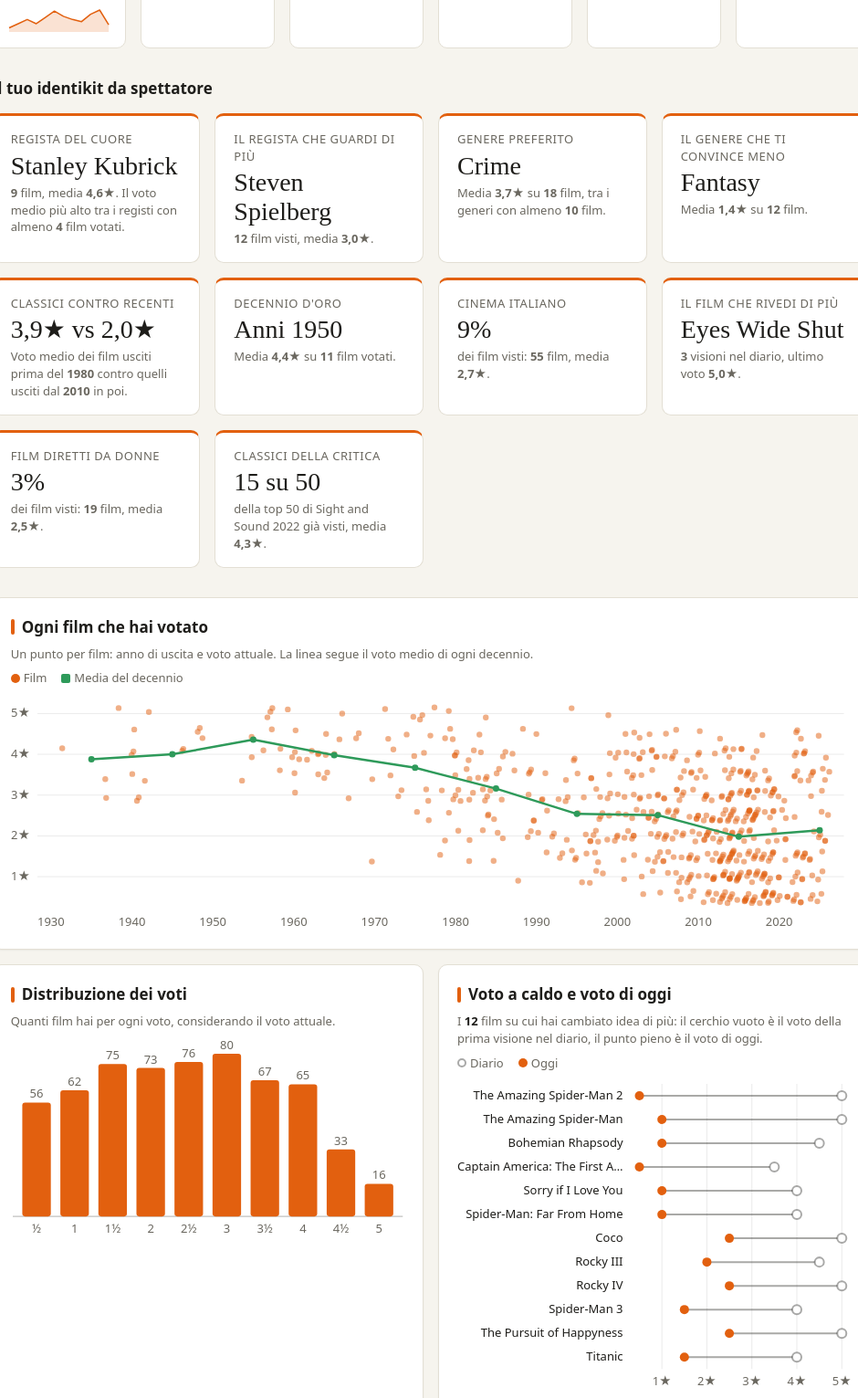
D3 v7 page, settled after 480 driven frames (8 s of simulated time); the page loaded 12 data file(s).


// ── assets/app.js
// Calcoli e disegni della dashboard. Il mini-runtime `dash` è in assets/dash.js.
// ================= CALCOLI =================
  dash.calc('cambi_voto', {
    title: 'Voto a caldo vs voto di oggi',
    description: 'Per ogni film del diario, il voto della prima visione registrata confrontato con il voto attuale.',
    inputs: ['diary', 'ratings'],
    fn: (diary, ratings) => {
      const oggi = new Map(ratings.map((r) => [r.Name + '|' + r.Year, Number(r.Rating)]));
      const primo = new Map();
      [...diary]
        .sort((a, b) => String(a['Watched Date']).localeCompare(String(b['Watched Date'])))
        .forEach((d) => {
          const k = d.Name + '|' + d.Year;
          if (!primo.has(k) && d.Rating != null && d.Rating !== '') primo.set(k, { film: d.Name, anno: Number(d.Year), caldo: Number(d.Rating) });
        });
      return [...primo.entries()]
        .filter(([k]) => oggi.has(k))
        .map(([k, v]) => ({ ...v, oggi: oggi.get(k), diff: oggi.get(k) - v.caldo }));
    },
  });

  dash.calc('riepilogo', {
    title: 'Numeri principali',
    description: 'Conteggi e medie di visti, voti, diario, recensioni e watchlist.',
    inputs: ['watched', 'ratings', 'diary', 'reviews', 'watchlist', 'cambi_voto', 'likes'],
    fn: (watched, ratings, diary, reviews, watchlist, cambi_voto, likes) => {
      const voti = ratings.map((r) => Number(r.Rating));
      return [{
        visti: watched.length,
        votati: ratings.length,
        media: Math.round((voti.reduce((s, v) => s + v, 0) / voti.length) * 10) / 10,
        cinque: voti.filter((v) => v === 5).length,
        diario: diary.length,
        rewatch: diary.filter((d) => d.Rewatch === 'Yes').length,
        recensioni: reviews.length,
        watchlist: watchlist.length,
        cuori: likes.length,
        delta_medio: Math.round((cambi_voto.reduce((s, c) => s + c.diff, 0) / cambi_voto.length) * 100) / 100,
      }];
    },
  });

  dash.calc('visti_info', {
    title: 'Film votati con regista e genere',
    description: 'Ogni film votato con il suo voto, unito a regista, genere e paese compilati da Claude.',
    inputs: ['ratings', 'films_info'],
    fn: (ratings, films_info) => {
      const info = new Map(films_info.filter((f) => f.Lista === 'Visti').map((f) => [f['Letterboxd URI'], f]));
      return ratings.map((r) => {
        const f = info.get(r['Letterboxd URI']) || {};
        return { 'Letterboxd URI': r['Letterboxd URI'], film: r.Name, anno: Number(r.Year), voto: Number(r.Rating), regista: f.Regista || null, genere: f.Genere || null, paese: f.Paese || null, regia: f.Regia || null, votato: r.Date };
      });
    },
  });

  dash.calc('wl_info', {
    title: 'Watchlist con regista',
    description: 'I film in watchlist con data di aggiunta, uniti a regista, genere e paese compilati da Claude.',
    inputs: ['watchlist', 'films_info'],
    fn: (watchlist, films_info) => {
      const info = new Map(films_info.filter((f) => f.Lista === 'Watchlist').map((f) => [f['Letterboxd URI'], f]));
      return watchlist.map((w) => {
        const f = info.get(w['Letterboxd URI']) || {};
        return { 'Letterboxd URI': w['Letterboxd URI'], film: w.Name, anno: Number(w.Year), aggiunto: w.Date, regista: f.Regista || null, genere: f.Genere || null, paese: f.Paese || null };
      });
    },
  });

  dash.calc('registi', {
    title: 'Registi',
    description: 'Per ogni regista: film votati, voto medio e il suo film con il voto più alto.',
    inputs: ['visti_info'],
    fn: (visti_info) => [...d3.group(visti_info.filter((f) => f.regista && f.regista !== 'AA.VV.'), (f) => f.regista)]
      .map(([regista, v]) => {
        const top = [...v].sort((a, b) => b.voto - a.voto || a.anno - b.anno)[0];
        return { regista, film: v.length, media: Math.round(d3.mean(v, (f) => f.voto) * 100) / 100, migliore: top.film, migliore_voto: top.voto };
      })
      .sort((a, b) => b.media - a.media || b.film - a.film),
  });

  dash.calc('generi', {
    title: 'Generi',
    description: 'Per ogni genere: film votati, voto medio e differenza media tra voto di oggi e voto della prima visione nel diario.',
    inputs: ['visti_info', 'cambi_voto'],
    fn: (visti_info, cambi_voto) => {
      const genereDi = new Map(visti_info.map((f) => [f.film + '|' + f.anno, f.genere]));
      const cambi = d3.group(cambi_voto.filter((c) => genereDi.get(c.film + '|' + c.anno)), (c) => genereDi.get(c.film + '|' + c.anno));
      return [...d3.group(visti_info.filter((f) => f.genere), (f) => f.genere)]
        .map(([genere, v]) => {
          const c = cambi.get(genere) || [];
          return { genere, film: v.length, media: Math.round(d3.mean(v, (f) => f.voto) * 100) / 100, confronti: c.length, cambio_medio: c.length ? Math.round(d3.mean(c, (x) => x.diff) * 100) / 100 : null };
        })
        .sort((a, b) => b.media - a.media);
    },
  });

  dash.calc('paesi', {
    title: 'Paesi',
    description: 'Per ogni paese di produzione: film votati e voto medio.',
    inputs: ['visti_info'],
    fn: (visti_info) => [...d3.group(visti_info.filter((f) => f.paese), (f) => f.paese)]
      .map(([paese, v]) => ({ paese, film: v.length, media: Math.round(d3.mean(v, (f) => f.voto) * 100) / 100 }))
      .sort((a, b) => b.film - a.film || b.media - a.media),
  });

  dash.calc('distribuzione_voti', {
    title: 'Distribuzione dei voti',
    description: 'Numero di film per ogni voto attuale, da mezza stella a cinque.',
    inputs: ['ratings'],
    fn: (ratings) => d3.range(1, 11).map((i) => ({ voto: i / 2, film: ratings.filter((r) => Number(r.Rating) === i / 2).length })),
  });

  dash.calc('per_decennio', {
    title: 'Film per decennio',
    description: 'Film visti, film votati e voto medio per decennio di uscita.',
    inputs: ['watched', 'ratings'],
    fn: (watched, ratings) => {
      const dec = (y) => Math.floor(Number(y) / 10) * 10;
      const visti = d3.rollup(watched, (v) => v.length, (r) => dec(r.Year));
      const voti = d3.group(ratings, (r) => dec(r.Year));
      return [...visti.keys()].sort((a, b) => a - b).map((d) => {
        const v = (voti.get(d) || []).map((r) => Number(r.Rating));
        return { decennio: d, visti: visti.get(d), votati: v.length, media: v.length ? Math.round(d3.mean(v) * 100) / 100 : null };
      });
    },
  });

  dash.calc('identikit', {
    title: 'Identikit',
    description: 'Regista e genere con il voto medio più alto e più basso, il regista più visto, classici contro recenti, decennio migliore e quota di cinema italiano.',
    inputs: ['visti_info', 'registi', 'generi', 'per_decennio'],
    fn: (visti_info, registi, generi, per_decennio) => {
      const soglia_regista = 4, soglia_genere = 10, soglia_decennio = 5, anno_classici = 1980, anno_recenti = 2010;
      const r1 = registi.filter((r) => r.film >= soglia_regista).sort((a, b) => b.media - a.media)[0] || {};
      const r2 = [...registi].sort((a, b) => b.film - a.film || b.media - a.media)[0] || {};
      const g = generi.filter((x) => x.film >= soglia_genere).sort((a, b) => b.media - a.media);
      const d = per_decennio.filter((x) => x.votati >= soglia_decennio).sort((a, b) => b.media - a.media)[0] || {};
      const cl = visti_info.filter((f) => f.anno < anno_classici);
      const re = visti_info.filter((f) => f.anno >= anno_recenti);
      const it = visti_info.filter((f) => f.paese === 'Italia');
      const dn = visti_info.filter((f) => f.regia === 'Donna');
      const conRegia = visti_info.filter((f) => f.regia);
      const r2d = (x) => Math.round(x * 100) / 100;
      return [{
        soglia_regista, soglia_genere, anno_classici, anno_recenti,
        regista_top: r1.regista ?? null, regista_top_film: r1.film ?? null, regista_top_media: r1.media ?? null,
        regista_piu: r2.regista ?? null, regista_piu_film: r2.film ?? null, regista_piu_media: r2.media ?? null,
        genere_top: g[0] ? g[0].genere : null, genere_top_media: g[0] ? g[0].media : null, genere_top_film: g[0] ? g[0].film : null,
        genere_flop: g.length ? g[g.length - 1].genere : null, genere_flop_media: g.length ? g[g.length - 1].media : null, genere_flop_film: g.length ? g[g.length - 1].film : null,
        decennio_top: d.decennio ?? null, decennio_top_media: d.media ?? null, decennio_top_film: d.votati ?? null,
        classici_media: cl.length ? r2d(d3.mean(cl, (f) => f.voto)) : null, recenti_media: re.length ? r2d(d3.mean(re, (f) => f.voto)) : null,
        donne_film: dn.length, donne_quota: conRegia.length ? r2d(dn.length / conRegia.length * 100) / 100 : null, donne_media: dn.length ? r2d(d3.mean(dn, (f) => f.voto)) : null,
        italia_film: it.length, italia_quota: r2d(it.length / visti_info.length * 100) / 100, italia_media: it.length ? r2d(d3.mean(it, (f) => f.voto)) : null,
      }];
    },
  });

  dash.calc('importazioni', {
    title: 'Giorni di importazione',
    description: 'Giorni del diario con più di 10 film registrati, cioè importazioni in blocco di film già visti.',
    inputs: ['diary'],
    fn: (diary) => [...d3.rollup(diary, (v) => v.length, (d) => d['Watched Date'])]
      .filter(([, n]) => n > 10)
      .map(([giorno, film]) => ({ giorno, film })),
  });

  dash.calc('diario_mensile', {
    title: 'Visioni per mese',
    description: 'Prime visioni e rewatch del diario per mese di visione, senza i giorni di importazione.',
    inputs: ['diary', 'importazioni'],
    fn: (diary, importazioni) => {
      const esclusi = new Set(importazioni.map((i) => i.giorno));
      const tenuti = diary.filter((d) => !esclusi.has(d['Watched Date']));
      const mesi = d3.rollup(tenuti, (v) => ({ nuovi: v.filter((d) => d.Rewatch !== 'Yes').length, rewatch: v.filter((d) => d.Rewatch === 'Yes').length }), (d) => String(d['Watched Date']).slice(0, 7));
      const chiavi = [...mesi.keys()].sort();
      if (!chiavi.length) return [];
      const start = new Date(chiavi[0] + '-01T00:00:00Z');
      const end = new Date(chiavi[chiavi.length - 1] + '-01T00:00:00Z');
      return d3.utcMonths(start, d3.utcMonth.offset(end, 1)).map((m) => {
        const k = m.toISOString().slice(0, 7);
        const v = mesi.get(k) || { nuovi: 0, rewatch: 0 };
        return { mese: k, nuovi: v.nuovi, rewatch: v.rewatch };
      });
    },
  });

  dash.calc('eta_trimestre', {
    title: 'Classici per trimestre',
    description: 'Per trimestre di visione (senza importazioni, solo trimestri con almeno 3 visioni): quota di film usciti prima del 1980 e anno di uscita mediano.',
    inputs: ['diary', 'importazioni'],
    fn: (diary, importazioni) => {
      const prima_di = 1980;
      const esclusi = new Set(importazioni.map((i) => i.giorno));
      const tenuti = diary.filter((d) => !esclusi.has(d['Watched Date']));
      const trim = (s) => String(s).slice(0, 4) + ' T' + (Math.floor((Number(String(s).slice(5, 7)) - 1) / 3) + 1);
      return [...d3.group(tenuti, (d) => trim(d['Watched Date']))]
        .sort((a, b) => a[0].localeCompare(b[0]))
        .filter(([, v]) => v.length >= 3)
        .map(([trimestre, v]) => ({
          trimestre, prima_di, film: v.length,
          classici_pct: Math.round((v.filter((d) => Number(d.Year) < prima_di).length / v.length) * 1000) / 1000,
          anno_mediano: Math.round(d3.median(v, (d) => Number(d.Year))),
        }));
    },
  });

  dash.calc('giorni_settimana', {
    title: 'Visioni per giorno della settimana',
    description: 'Visioni del diario per giorno della settimana, senza i giorni di importazione.',
    inputs: ['diary', 'importazioni'],
    fn: (diary, importazioni) => {
      const esclusi = new Set(importazioni.map((i) => i.giorno));
      const nomi = ['Lunedì', 'Martedì', 'Mercoledì', 'Giovedì', 'Venerdì', 'Sabato', 'Domenica'];
      const conta = d3.rollup(diary.filter((d) => !esclusi.has(d['Watched Date'])), (v) => v.length, (d) => (new Date(String(d['Watched Date']).slice(0, 10) + 'T00:00:00Z').getUTCDay() + 6) % 7);
      return nomi.map((giorno, i) => ({ giorno, visioni: conta.get(i) || 0 }));
    },
  });

  dash.calc('piu_rivisti', {
    title: 'I più rivisti',
    description: 'Film con almeno due visioni nel diario e il voto dell’ultima visione.',
    inputs: ['diary'],
    fn: (diary) => [...d3.group(diary, (d) => d.Name + '|' + d.Year).values()]
      .filter((v) => v.length >= 2)
      .map((v) => {
        const ultima = [...v].sort((a, b) => String(b['Watched Date']).localeCompare(String(a['Watched Date'])))[0];
        return { film: ultima.Name, anno: Number(ultima.Year), visioni: v.length, ultimo_voto: ultima.Rating === '' || ultima.Rating == null ? null : Number(ultima.Rating) };
      })
      .sort((a, b) => b.visioni - a.visioni || (b.ultimo_voto ?? 0) - (a.ultimo_voto ?? 0) || a.film.localeCompare(b.film)),
  });

  dash.calc('preferiti', {
    title: 'Preferiti con voto',
    description: 'I quattro preferiti del profilo con titolo, anno e voto attuale.',
    inputs: ['favorites', 'ratings'],
    fn: (favorites, ratings) => {
      const byUri = new Map(ratings.map((r) => [r['Letterboxd URI'], r]));
      return favorites.map((f) => {
        const r = byUri.get(f['Letterboxd URI']);
        return { posizione: Number(f.Position), film: r ? r.Name : null, anno: r ? Number(r.Year) : null, voto: r ? Number(r.Rating) : null };
      });
    },
  });

  dash.calc('watchlist_decenni', {
    title: 'Watchlist per decennio',
    description: 'Film in watchlist per decennio di uscita.',
    inputs: ['watchlist'],
    fn: (watchlist) => [...d3.rollup(watchlist, (v) => v.length, (r) => Math.floor(Number(r.Year) / 10) * 10)]
      .sort((a, b) => a[0] - b[0])
      .map(([decennio, film]) => ({ decennio, film })),
  });

  dash.calc('wl_registi', {
    title: 'Registi in watchlist',
    description: 'Registi con almeno due film in watchlist, con quanti loro film hai già votato e il voto medio.',
    inputs: ['wl_info', 'registi'],
    fn: (wl_info, registi) => {
      const visti = new Map(registi.map((r) => [r.regista, r]));
      return [...d3.rollup(wl_info.filter((f) => f.regista && f.regista !== 'AA.VV.'), (v) => v.length, (f) => f.regista)]
        .filter(([, n]) => n >= 2)
        .map(([regista, n]) => ({ regista, in_watchlist: n, visti: visti.get(regista)?.film ?? 0, media_visti: visti.get(regista)?.media ?? null }))
        .sort((a, b) => b.in_watchlist - a.in_watchlist || b.visti - a.visti || a.regista.localeCompare(b.regista));
    },
  });

  dash.calc('confronto', {
    title: 'Visti e watchlist a confronto',
    description: 'Quota di film per paese e per genere tra i film visti e quelli in watchlist (i sei valori più frequenti in ciascuna dimensione, il resto in "Altri").',
    inputs: ['films_info'],
    fn: (films_info) => {
      const out = [];
      [['Paese', 'Paese'], ['Genere', 'Genere']].forEach(([dim, col]) => {
        const vis = films_info.filter((f) => f.Lista === 'Visti' && f[col]);
        const wl = films_info.filter((f) => f.Lista === 'Watchlist' && f[col]);
        const tot = d3.rollup([...vis, ...wl], (v) => v.length, (f) => f[col]);
        const top = [...tot].sort((a, b) => b[1] - a[1]).slice(0, 6).map(([k]) => k);
        const key = (f) => (top.includes(f[col]) ? f[col] : 'Altri');
        const cv = d3.rollup(vis, (v) => v.length, key), cw = d3.rollup(wl, (v) => v.length, key);
        [...top, 'Altri'].forEach((valore) => out.push({ dimensione: dim, valore, visti_pct: Math.round(((cv.get(valore) || 0) / vis.length) * 1000) / 1000, watchlist_pct: Math.round(((cw.get(valore) || 0) / wl.length) * 1000) / 1000 }));
      });
      return out;
    },
  });

  dash.calc('wl_sintesi', {
    title: 'Watchlist in sintesi',
    description: 'Quota di film usciti prima del 1980 e di film non statunitensi, tra i film visti e quelli in watchlist.',
    inputs: ['visti_info', 'wl_info'],
    fn: (visti_info, wl_info) => {
      const prima_di = 1980;
      const q = (arr, p) => Math.round((arr.filter(p).length / arr.length) * 1000) / 1000;
      const conPaese = (arr) => arr.filter((f) => f.paese);
      return [{
        prima_di,
        visti_classici: q(visti_info, (f) => f.anno < prima_di), wl_classici: q(wl_info, (f) => f.anno < prima_di),
        visti_estero: q(conPaese(visti_info), (f) => f.paese !== 'Stati Uniti'), wl_estero: q(conPaese(wl_info), (f) => f.paese !== 'Stati Uniti'),
      }];
    },
  });

  // ---------- Saghe ----------
  dash.calc('saghe_film', {
    title: 'Film delle saghe',
    description: 'Ogni film delle saghe con il suo stato (visto, in watchlist, da vedere) e il tuo voto attuale, abbinato per link Letterboxd o per titolo e anno.',
    inputs: ['saghe_elenco', 'watched', 'ratings', 'watchlist'],
    fn: (saghe_elenco, watched, ratings, watchlist) => {
      const norm = (s) => String(s).toLowerCase().replace(/&/g, 'and').replace(/[^a-z0-9]/g, '');
      const visto = new Set(watched.map((w) => w['Letterboxd URI']));
      const vistoNome = new Map(watched.map((w) => [norm(w.Name) + '|' + w.Year, w['Letterboxd URI']]));
      const voto = new Map(ratings.map((r) => [r['Letterboxd URI'], Number(r.Rating)]));
      const wl = new Set(watchlist.map((w) => w['Letterboxd URI']));
      const wlNome = new Set(watchlist.map((w) => norm(w.Name) + '|' + w.Year));
      return saghe_elenco.map((s) => {
        const k = norm(s.Titolo) + '|' + s.Anno;
        const uri = s['Letterboxd URI'] && visto.has(s['Letterboxd URI']) ? s['Letterboxd URI'] : vistoNome.get(k) || null;
        const stato = uri ? 'Visto' : wl.has(s['Letterboxd URI']) || wlNome.has(k) ? 'In watchlist' : 'Da vedere';
        return { saga: s.Saga, ordine: Number(s.Ordine), titolo: s.Titolo, anno: Number(s.Anno), stato, voto: uri && voto.has(uri) ? voto.get(uri) : null, fonte: s.Fonte };
      });
    },
  });

  dash.calc('saghe', {
    title: 'Saghe',
    description: 'Per ogni saga: film, quanti visti e in watchlist, completamento, voto medio dei film visti, il migliore e il primo film che manca.',
    inputs: ['saghe_film'],
    fn: (saghe_film) => [...d3.group(saghe_film, (f) => f.saga)].map(([saga, lista]) => {
      const v = [...lista].sort((a, b) => a.ordine - b.ordine);
      const visti = v.filter((f) => f.stato === 'Visto');
      const votati = visti.filter((f) => f.voto != null);
      const prossimo = v.find((f) => f.stato !== 'Visto');
      const best = [...votati].sort((a, b) => b.voto - a.voto || a.ordine - b.ordine)[0];
      return {
        saga, fonte: v[0].fonte, film: v.length, visti: visti.length,
        in_watchlist: v.filter((f) => f.stato === 'In watchlist').length,
        completamento: Math.round((visti.length / v.length) * 1000) / 1000,
        media: votati.length ? Math.round(d3.mean(votati, (f) => f.voto) * 100) / 100 : null,
        migliore: best ? best.titolo : null,
        prossimo: prossimo ? prossimo.titolo : null, prossimo_anno: prossimo ? prossimo.anno : null,
        stato: visti.length === v.length ? 'Completata' : visti.length ? 'In corso' : 'Da iniziare',
      };
    }),
  });

  dash.calc('saghe_sintesi', {
    title: 'Saghe in sintesi',
    description: 'Quante saghe sono completate, in corso e da iniziare, e quanti dei loro film hai visto.',
    inputs: ['saghe'],
    fn: (saghe) => [{
      totale: saghe.length,
      completate: saghe.filter((s) => s.stato === 'Completata').length,
      in_corso: saghe.filter((s) => s.stato === 'In corso').length,
      da_iniziare: saghe.filter((s) => s.stato === 'Da iniziare').length,
      film_visti: d3.sum(saghe, (s) => s.visti),
      film_totali: d3.sum(saghe, (s) => s.film),
    }],
  });

  // ---------- Altri calcoli ----------
  dash.calc('genere_decennio', {
    title: 'Genere per decennio',
    description: 'Film votati e voto medio per ogni combinazione di genere e decennio di uscita.',
    inputs: ['visti_info'],
    fn: (visti_info) => [...d3.group(visti_info.filter((f) => f.genere), (f) => f.genere + '|' + Math.floor(f.anno / 10) * 10)]
      .map(([k, v]) => ({ genere: v[0].genere, decennio: Math.floor(v[0].anno / 10) * 10, film: v.length, media: Math.round(d3.mean(v, (f) => f.voto) * 100) / 100 })),
  });

  dash.calc('diario_giorni', {
    title: 'Visioni per giorno',
    description: 'Film del diario per data di visione, con i titoli, senza i giorni di importazione.',
    inputs: ['diary', 'importazioni'],
    fn: (diary, importazioni) => {
      const esclusi = new Set(importazioni.map((i) => i.giorno));
      return [...d3.group(diary.filter((d) => !esclusi.has(d['Watched Date'])), (d) => String(d['Watched Date']).slice(0, 10))]
        .map(([giorno, v]) => ({ giorno, visioni: v.length, titoli: v.map((d) => d.Name).join(' · ') }))
        .sort((a, b) => a.giorno.localeCompare(b.giorno));
    },
  });

  dash.calc('voto_mensile', {
    title: 'Voto medio del diario per mese',
    description: 'Media dei voti dati nel diario al momento della visione, per mese, senza i giorni di importazione.',
    inputs: ['diary', 'importazioni'],
    fn: (diary, importazioni) => {
      const esclusi = new Set(importazioni.map((i) => i.giorno));
      const conVoto = diary.filter((d) => !esclusi.has(d['Watched Date']) && d.Rating != null && d.Rating !== '');
      return [...d3.group(conVoto, (d) => String(d['Watched Date']).slice(0, 7))]
        .sort((a, b) => a[0].localeCompare(b[0]))
        .map(([mese, v]) => ({ mese, media: Math.round(d3.mean(v, (d) => Number(d.Rating)) * 100) / 100, visioni: v.length }));
    },
  });

  dash.calc('wl_consigli', {
    title: 'Watchlist per regista',
    description: 'Film in watchlist non ancora visti, con il voto medio che dai al loro regista e quanti suoi film hai votato.',
    inputs: ['wl_info', 'registi', 'visti_info'],
    fn: (wl_info, registi, visti_info) => {
      const visti = new Set(visti_info.map((f) => f['Letterboxd URI']));
      const reg = new Map(registi.map((r) => [r.regista, r]));
      return wl_info
        .filter((f) => f.regista && reg.has(f.regista) && !visti.has(f['Letterboxd URI']))
        .map((f) => ({ 'Letterboxd URI': f['Letterboxd URI'], film: f.film, anno: f.anno, regista: f.regista, media_regista: reg.get(f.regista).media, visti_regista: reg.get(f.regista).film }))
        .sort((a, b) => b.media_regista - a.media_regista || b.visti_regista - a.visti_regista || a.anno - b.anno);
    },
  });

  // ---------- Il tuo anno ----------
  dash.calc('anno_review', {
    title: 'Il tuo anno',
    description: 'Riepilogo dell’anno più recente del diario (senza importazioni): film, prime visioni, rewatch, voto medio, settimana, giorno e mese più pieni, serie di giorni consecutivi, primo e ultimo film, film più vecchio, recensioni e film visti al cinema.',
    inputs: ['diary', 'importazioni', 'reviews', 'liste'],
    fn: (diary, importazioni, reviews, liste) => {
      const esclusi = new Set(importazioni.map((i) => i.giorno));
      const wd = (d) => String(d['Watched Date']).slice(0, 10);
      const tenuti = diary.filter((d) => !esclusi.has(wd(d)));
      const anno = d3.max(tenuti, (d) => Number(wd(d).slice(0, 4)));
      const v = tenuti.filter((d) => Number(wd(d).slice(0, 4)) === anno).sort((a, b) => wd(a).localeCompare(wd(b)));
      if (!v.length) return [];
      const day = (s) => new Date(s + 'T00:00:00Z');
      const conVoto = v.filter((d) => d.Rating != null && d.Rating !== '');
      const sett = [...d3.rollup(v, (x) => x.length, (d) => d3.utcMonday.floor(day(wd(d))).toISOString().slice(0, 10))].sort((a, b) => b[1] - a[1] || a[0].localeCompare(b[0]))[0];
      const nomi = ['Lunedì', 'Martedì', 'Mercoledì', 'Giovedì', 'Venerdì', 'Sabato', 'Domenica'];
      const gg = [...d3.rollup(v, (x) => x.length, (d) => (day(wd(d)).getUTCDay() + 6) % 7)].sort((a, b) => b[1] - a[1] || a[0] - b[0])[0];
      const mm = [...d3.rollup(v, (x) => x.length, (d) => wd(d).slice(0, 7))].sort((a, b) => b[1] - a[1] || a[0].localeCompare(b[0]))[0];
      const giorni = [...new Set(v.map(wd))].sort();
      let best = 1, bestStart = giorni[0], run = 1, runStart = giorni[0];
      for (let i = 1; i < giorni.length; i++) {
        if (d3.utcDay.count(day(giorni[i - 1]), day(giorni[i])) === 1) run++; else { run = 1; runStart = giorni[i]; }
        if (run > best) { best = run; bestStart = runStart; }
      }
      const vecchio = [...v].sort((a, b) => Number(a.Year) - Number(b.Year))[0];
      const cinema = liste.filter((l) => /cinema/i.test(l.Lista) && String(l.Lista).includes(String(anno)));
      return [{
        anno, film: v.length,
        prime_visioni: v.filter((d) => d.Rewatch !== 'Yes').length, rewatch: v.filter((d) => d.Rewatch === 'Yes').length,
        media: conVoto.length ? Math.round(d3.mean(conVoto, (d) => Number(d.Rating)) * 100) / 100 : null,
        cinque: conVoto.filter((d) => Number(d.Rating) === 5).length,
        settimana_inizio: sett[0], settimana_film: sett[1],
        giorno: nomi[gg[0]], giorno_film: gg[1],
        mese: mm[0], mese_film: mm[1],
        serie: best, serie_inizio: bestStart,
        primo: v[0].Name, primo_data: wd(v[0]), ultimo: v[v.length - 1].Name, ultimo_data: wd(v[v.length - 1]),
        vecchio: vecchio.Name, vecchio_anno: Number(vecchio.Year),
        recensioni: reviews.filter((r) => String(r['Watched Date']).slice(0, 4) === String(anno)).length,
        al_cinema: cinema.length,
      }];
    },
  });

  dash.calc('traguardi', {
    title: 'Traguardi dell’anno',
    description: 'Ogni 25 film nel diario dell’anno più recente: il film del traguardo e la data.',
    inputs: ['diary', 'importazioni'],
    fn: (diary, importazioni) => {
      const passo = 25;
      const esclusi = new Set(importazioni.map((i) => i.giorno));
      const wd = (d) => String(d['Watched Date']).slice(0, 10);
      const tenuti = diary.filter((d) => !esclusi.has(wd(d)));
      const anno = d3.max(tenuti, (d) => Number(wd(d).slice(0, 4)));
      const v = tenuti.filter((d) => Number(wd(d).slice(0, 4)) === anno).sort((a, b) => wd(a).localeCompare(wd(b)) || String(a.Date).localeCompare(String(b.Date)));
      const out = [{ n: 1, film: v[0]?.Name ?? null, data: v[0] ? wd(v[0]) : null, passo }];
      for (let n = passo; n <= v.length; n += passo) out.push({ n, film: v[n - 1].Name, data: wd(v[n - 1]), passo });
      return v.length ? out : [];
    },
  });

  dash.calc('anno_decenni', {
    title: 'Decenni dell’anno',
    description: 'Film del diario dell’anno più recente per decennio di uscita.',
    inputs: ['diary', 'anno_review'],
    fn: (diary, anno_review) => {
      const anno = anno_review[0]?.anno;
      return [...d3.rollup(diary.filter((d) => String(d['Watched Date']).slice(0, 4) === String(anno)), (v) => v.length, (d) => Math.floor(Number(d.Year) / 10) * 10)]
        .sort((a, b) => a[0] - b[0]).map(([decennio, film]) => ({ decennio, film }));
    },
  });

  dash.calc('anno_top', {
    title: 'I migliori dell’anno',
    description: 'Le 10 prime visioni dell’anno più recente con il voto più alto nel diario.',
    inputs: ['diary', 'anno_review'],
    fn: (diary, anno_review) => {
      const anno = anno_review[0]?.anno;
      return diary.filter((d) => String(d['Watched Date']).slice(0, 4) === String(anno) && d.Rewatch !== 'Yes' && d.Rating != null && d.Rating !== '')
        .map((d) => ({ film: d.Name, anno: Number(d.Year), voto: Number(d.Rating), data: String(d['Watched Date']).slice(0, 10) }))
        .sort((a, b) => b.voto - a.voto || a.data.localeCompare(b.data)).slice(0, 10);
    },
  });

  // ---------- Classici della critica ----------
  dash.calc('classici_film', {
    title: 'Top 50 Sight and Sound',
    description: 'I film della top 50 Sight and Sound 2022 con stato (visto, in watchlist, da vedere) e il tuo voto.',
    inputs: ['classici', 'watched', 'ratings', 'watchlist'],
    fn: (classici, watched, ratings, watchlist) => {
      const norm = (s) => String(s).toLowerCase().replace(/&/g, 'and').replace(/[^a-z0-9]/g, '');
      const visto = new Set(watched.map((w) => w['Letterboxd URI']));
      const vistoNome = new Map(watched.map((w) => [norm(w.Name) + '|' + w.Year, w['Letterboxd URI']]));
      const voto = new Map(ratings.map((r) => [r['Letterboxd URI'], Number(r.Rating)]));
      const wl = new Set(watchlist.map((w) => w['Letterboxd URI']));
      return classici.map((c) => {
        const uri = c['Letterboxd URI'] && visto.has(c['Letterboxd URI']) ? c['Letterboxd URI'] : vistoNome.get(norm(c.Titolo) + '|' + c.Anno) || null;
        return { posizione: Number(c.Posizione), titolo: c.Titolo, anno: Number(c.Anno), regista: c.Regista, stato: uri ? 'Visto' : wl.has(c['Letterboxd URI']) ? 'In watchlist' : 'Da vedere', voto: uri && voto.has(uri) ? voto.get(uri) : null };
      });
    },
  });

  dash.calc('classici_sintesi', {
    title: 'Top 50 in sintesi',
    description: 'Quanti film della top 50 hai visto o hai in watchlist, e il voto medio di quelli visti.',
    inputs: ['classici_film'],
    fn: (classici_film) => {
      const visti = classici_film.filter((c) => c.stato === 'Visto');
      const votati = visti.filter((c) => c.voto != null);
      return [{ totale: classici_film.length, visti: visti.length, in_watchlist: classici_film.filter((c) => c.stato === 'In watchlist').length, quota: Math.round((visti.length / classici_film.length) * 1000) / 1000, media: votati.length ? Math.round(d3.mean(votati, (c) => c.voto) * 100) / 100 : null }];
    },
  });

  // ---------- Collezione ----------
  dash.calc('liste_info', {
    title: 'Le tue liste',
    description: 'Per ogni lista: descrizione, numero di film, quanti visti e voto medio dei film votati.',
    inputs: ['liste', 'watched', 'ratings'],
    fn: (liste, watched, ratings) => {
      const visto = new Set(watched.map((w) => w['Letterboxd URI']));
      const voto = new Map(ratings.map((r) => [r['Letterboxd URI'], Number(r.Rating)]));
      return [...d3.group(liste, (l) => l.Lista)].map(([lista, v]) => {
        const vv = v.filter((l) => voto.has(l['Letterboxd URI']));
        return { lista, descrizione: v[0].Descrizione || null, film: v.length, visti: v.filter((l) => visto.has(l['Letterboxd URI'])).length, media: vv.length ? Math.round(d3.mean(vv, (l) => voto.get(l['Letterboxd URI'])) * 100) / 100 : null };
      }).sort((a, b) => b.film - a.film);
    },
  });

  dash.calc('bluray', {
    title: 'Collezione Blu-ray',
    description: 'I film della lista "collezione blu-ray" con il tuo voto e il regista.',
    inputs: ['liste', 'ratings', 'films_info'],
    fn: (liste, ratings, films_info) => {
      const voto = new Map(ratings.map((r) => [r['Letterboxd URI'], Number(r.Rating)]));
      const info = new Map(films_info.map((f) => [f['Letterboxd URI'], f]));
      return liste.filter((l) => /blu-?ray/i.test(l.Lista)).map((l) => ({ posizione: Number(l.Posizione), film: l.Name, anno: Number(l.Year), voto: voto.get(l['Letterboxd URI']) ?? null, regista: info.get(l['Letterboxd URI'])?.Regista || null }));
    },
  });

  dash.calc('bluray_sintesi', {
    title: 'Blu-ray in sintesi',
    description: 'Numero di dischi, voto medio e regista più presente nella collezione.',
    inputs: ['bluray'],
    fn: (bluray) => {
      const votati = bluray.filter((b) => b.voto != null);
      const top = [...d3.rollup(bluray.filter((b) => b.regista), (v) => v.length, (b) => b.regista)].sort((a, b) => b[1] - a[1] || a[0].localeCompare(b[0]))[0] || [null, null];
      return [{ film: bluray.length, media: votati.length ? Math.round(d3.mean(votati, (b) => b.voto) * 100) / 100 : null, regista_top: top[0], regista_top_film: top[1] }];
    },
  });

  dash.calc('in_sala', {
    title: 'Visti al cinema',
    description: 'I film della lista "cinema" dell’anno più recente, con il tuo voto.',
    inputs: ['liste', 'ratings', 'anno_review'],
    fn: (liste, ratings, anno_review) => {
      const anno = String(anno_review[0]?.anno);
      const voto = new Map(ratings.map((r) => [r['Letterboxd URI'], Number(r.Rating)]));
      return liste.filter((l) => /cinema/i.test(l.Lista) && String(l.Lista).includes(anno)).map((l) => ({ posizione: Number(l.Posizione), film: l.Name, anno: Number(l.Year), voto: voto.get(l['Letterboxd URI']) ?? null }));
    },
  });

  dash.calc('cuori_sintesi', {
    title: 'Cuori in sintesi',
    description: 'Film con il cuore, quota sui film visti, voto medio dei film con e senza cuore, soglia dei "piaceri colpevoli" (2,5★).',
    inputs: ['likes', 'watched', 'ratings'],
    fn: (likes, watched, ratings) => {
      const cuore = new Set(likes.map((l) => l['Letterboxd URI']));
      const con = ratings.filter((r) => cuore.has(r['Letterboxd URI'])), senza = ratings.filter((r) => !cuore.has(r['Letterboxd URI']));
      const m = (a) => (a.length ? Math.round(d3.mean(a, (r) => Number(r.Rating)) * 100) / 100 : null);
      return [{ cuori: likes.length, quota: Math.round((likes.length / watched.length) * 1000) / 1000, media_cuori: m(con), media_altri: m(senza), soglia_colpa: 2.5 }];
    },
  });

  dash.calc('cuori_per_voto', {
    title: 'Cuori per voto',
    description: 'Per ogni voto: film votati, quanti con il cuore e la quota.',
    inputs: ['likes', 'ratings'],
    fn: (likes, ratings) => {
      const cuore = new Set(likes.map((l) => l['Letterboxd URI']));
      return d3.range(1, 11).map((i) => {
        const v = ratings.filter((r) => Number(r.Rating) === i / 2);
        const c = v.filter((r) => cuore.has(r['Letterboxd URI'])).length;
        return { voto: i / 2, film: v.length, cuori: c, quota: v.length ? Math.round((c / v.length) * 1000) / 1000 : 0 };
      });
    },
  });

  dash.calc('piaceri_colpevoli', {
    title: 'Piaceri colpevoli',
    description: 'Film con il cuore che oggi hanno un voto pari o inferiore alla soglia di cuori_sintesi.',
    inputs: ['likes', 'ratings', 'cuori_sintesi'],
    fn: (likes, ratings, cuori_sintesi) => {
      const soglia = cuori_sintesi[0].soglia_colpa;
      const cuore = new Set(likes.map((l) => l['Letterboxd URI']));
      return ratings.filter((r) => cuore.has(r['Letterboxd URI']) && Number(r.Rating) <= soglia)
        .map((r) => ({ 'Letterboxd URI': r['Letterboxd URI'], film: r.Name, anno: Number(r.Year), voto: Number(r.Rating) }))
        .sort((a, b) => a.voto - b.voto || a.film.localeCompare(b.film));
    },
  });

  // ================= COSTANTI E FORMATI =================
  const C = { TOP_CAMBI: 12, MIN_DEC: 3, N_WL: 10, MIN_REG: 2, MIN_CONF: 5, MIN_CONS: 2, N_CONS: 15, MAX_PER_REG: 3 };
  const tileColor = (v) => `color-mix(in srgb, ${dash.colors[0]} ${Math.round(18 + (v / 5) * 77)}%, transparent)`;
  const tileText = (v) => (v >= 3.5 ? 'var(--color-bg)' : 'var(--color-fg)');
  const it1 = new Intl.NumberFormat('it-IT', { minimumFractionDigits: 1, maximumFractionDigits: 1 });
  const it2 = new Intl.NumberFormat('it-IT', { minimumFractionDigits: 2, maximumFractionDigits: 2 });
  const itInt = new Intl.NumberFormat('it-IT');
  const itPct = new Intl.NumberFormat('it-IT', { style: 'percent', maximumFractionDigits: 0 });
  const voto = (v) => (v == null || Number.isNaN(v) ? '—' : it1.format(v));
  const dataIt = new Intl.DateTimeFormat('it-IT', { day: 'numeric', month: 'short', year: 'numeric', timeZone: 'UTC' });
  const fmtData = (s) => (s ? dataIt.format(new Date(String(s).slice(0, 10) + 'T00:00:00Z')) : '—');
  const meseIt = new Intl.DateTimeFormat('it-IT', { month: 'short', year: '2-digit', timeZone: 'UTC' });
  const stelle = (v) => (v === 0.5 ? '½' : Number.isInteger(v) ? String(v) : Math.floor(v) + '½');
  const fmt = (v, f) => {
    if (v == null || (typeof v === 'number' && Number.isNaN(v))) return '—';
    if (f === 'text' || f === 'year') return String(v);
    if (f === 'date') return fmtData(v);
    if (f === 'month') { const t = new Intl.DateTimeFormat('it-IT', { month: 'long', year: 'numeric', timeZone: 'UTC' }).format(new Date(String(v).slice(0, 7) + '-01T00:00:00Z')); return t.charAt(0).toUpperCase() + t.slice(1); }
    if (f === 'dec1') return it1.format(v);
    if (f === 'pct') return itPct.format(v);
    if (f === 'signed') return (v > 0 ? '+' : v < 0 ? '−' : '') + it2.format(Math.abs(v));
    return itInt.format(v);
  };

  const stato = (...ids) => {
    const ds = ids.map((id) => dash.data(id));
    if (ds.every((d) => d.status === 'ok')) return { ok: true, data: ds.map((d) => d.data) };
    return { ok: false, fail: ds.some((d) => d.status === 'error' || d.status === 'missing' || d.status === 'declined') };
  };
  const failBox = (el) => {
    el.classList.remove('dash-skeleton');
    const f = document.createElement('div');
    f.className = 'lb-fail';
    f.textContent = 'Impossibile caricare';
    el.replaceChildren(f);
  };
  const waitBox = (el, fail) => {
    if (fail) failBox(el);
    else { el.replaceChildren(); el.classList.add('dash-skeleton'); }
  };
  const ready = (el) => { el.classList.remove('dash-skeleton'); el.replaceChildren(); };

  const makeTip = (el) => {
    const tip = document.createElement('div');
    tip.className = 'lb-tip';
    tip.hidden = true;
    el.appendChild(tip);
    return {
      show(event, head, line) {
        tip.replaceChildren();
        const h = document.createElement('div'); h.className = 'lb-tip-head'; h.textContent = head;
        tip.appendChild(h);
        (Array.isArray(line) ? line : [line]).forEach((l) => { const d = document.createElement('div'); d.textContent = l; tip.appendChild(d); });
        tip.hidden = false;
        const r = el.getBoundingClientRect();
        const sx = el.scrollLeft, sy = el.scrollTop;
        let x = event.clientX - r.left + sx + 12;
        let y = event.clientY - r.top + sy - 10 - tip.offsetHeight;
        x = Math.max(sx, Math.min(x, sx + el.clientWidth - tip.offsetWidth));
        if (y < sy) y = event.clientY - r.top + sy + 14;
        tip.style.left = x + 'px';
        tip.style.top = y + 'px';
      },
      hide() { tip.hidden = true; },
    };
  };

  const textWidth = (sel) => { let w = 0; sel.each(function () { w = Math.max(w, this.getComputedTextLength()); }); return w; };
  const truncate = (sel, maxW) => sel.each(function () {
    const full = this.textContent; let t = full;
    while (this.getComputedTextLength() > maxW && t.length > 4) { t = t.slice(0, -2); this.textContent = t.trimEnd() + '…'; }
  });

  // Barre verticali
  const bars = (el, rows, { x, y, xLabel, valLabel, tipHead, tipLine, yMax, color }) => {
    ready(el);
    const W = Math.max(el.clientWidth, 240), H = 220, m = { t: 18, r: 2, b: 24, l: 2 };
    const svg = d3.select(el).append('svg').attr('class', 'lb-svg').attr('width', '100%').attr('viewBox', `0 0 ${W} ${H}`);
    const tip = makeTip(el);
    const xs = d3.scaleBand(rows.map(x), [m.l, W - m.r]).padding(0.25);
    const ys = d3.scaleLinear([0, yMax ?? (d3.max(rows, y) || 1)], [H - m.b, m.t]);
    const bw = Math.min(xs.bandwidth(), 32), off = (xs.bandwidth() - bw) / 2;
    svg.append('line').attr('x1', m.l).attr('x2', W - m.r).attr('y1', ys(0)).attr('y2', ys(0)).style('stroke', 'var(--cds-chart-axis)');
    const g = svg.append('g').selectAll('g').data(rows).join('g');
    g.append('rect').attr('class', 'lb-bar').attr('x', (d) => xs(x(d)) + off).attr('width', bw).attr('y', (d) => ys(y(d))).attr('height', (d) => ys(0) - ys(y(d))).attr('rx', 3).style('fill', color);
    const vals = g.append('text').attr('x', (d) => xs(x(d)) + xs.bandwidth() / 2).attr('y', (d) => ys(y(d)) - 5).attr('text-anchor', 'middle').text((d) => valLabel(d));
    if (textWidth(vals) + 2 > xs.step()) vals.remove();
    const xl = g.append('text').attr('x', (d) => xs(x(d)) + xs.bandwidth() / 2).attr('y', H - 6).attr('text-anchor', 'middle').text((d) => xLabel(d));
    const step = Math.max(1, Math.ceil((textWidth(xl) + 8) / xs.step()));
    xl.filter((d, i) => i % step !== 0).remove();
    g.append('rect').attr('x', (d) => xs(x(d)) - (xs.step() - xs.bandwidth()) / 2).attr('width', xs.step()).attr('y', m.t).attr('height', H - m.t - m.b).style('fill', 'transparent')
      .on('mousemove', function (event, d) { d3.select(this.parentNode).select('.lb-bar').style('opacity', 0.75); tip.show(event, tipHead(d), tipLine(d)); })
      .on('mouseleave', function () { d3.select(this.parentNode).select('.lb-bar').style('opacity', null); tip.hide(); });
  };

  // Barre orizzontali (anche con valori negativi)
  const hbars = (el, rows, { label, value, domain, valText, tipHead, tipLine, color }) => {
    ready(el);
    const W = Math.max(el.clientWidth, 240), row = 26, m = { t: 4, r: 8, b: 6, l: 0 };
    const H = m.t + m.b + rows.length * row;
    const svg = d3.select(el).append('svg').attr('class', 'lb-svg').attr('width', '100%').attr('viewBox', `0 0 ${W} ${H}`);
    const tip = makeTip(el);
    const labs = svg.append('g').selectAll('text').data(rows).join('text').attr('class', 'lb-film').attr('y', (d, i) => m.t + i * row + row / 2 + 4).text(label);
    truncate(labs, W * 0.32);
    const lw = textWidth(labs);
    labs.attr('x', lw).attr('text-anchor', 'end');
    const probe = svg.append('g').selectAll('text').data(rows).join('text').text(valText);
    const vw = textWidth(probe); probe.remove();
    const neg = domain[0] < 0;
    const xs = d3.scaleLinear(domain, [lw + 10 + (neg ? vw + 6 : 0), W - m.r - vw - 6]);
    if (neg) svg.append('line').attr('x1', xs(0)).attr('x2', xs(0)).attr('y1', m.t).attr('y2', H - m.b).style('stroke', 'var(--cds-chart-axis)');
    const g = svg.append('g').selectAll('g').data(rows).join('g').attr('transform', (d, i) => `translate(0,${m.t + i * row})`);
    g.append('rect').attr('class', 'lb-bar').attr('x', (d) => Math.min(xs(0), xs(value(d)))).attr('width', (d) => Math.abs(xs(value(d)) - xs(0))).attr('y', 5).attr('height', row - 10).attr('rx', 3).style('fill', (d) => (typeof color === 'function' ? color(d) : color));
    g.append('text').attr('y', row / 2 + 4).attr('x', (d) => (value(d) < 0 ? xs(value(d)) - 6 : xs(value(d)) + 6)).attr('text-anchor', (d) => (value(d) < 0 ? 'end' : 'start')).text(valText);
    g.append('rect').attr('x', 0).attr('width', W).attr('height', row).style('fill', 'transparent')
      .on('mousemove', function (event, d) { d3.select(this.parentNode).select('.lb-bar').style('opacity', 0.75); tip.show(event, tipHead(d), tipLine(d)); })
      .on('mouseleave', function () { d3.select(this.parentNode).select('.lb-bar').style('opacity', null); tip.hide(); });
  };

  // Barre orizzontali a coppie (visti vs watchlist)
  const pairs = (el, rows) => {
    ready(el);
    const W = Math.max(el.clientWidth, 240), row = 34, m = { t: 4, r: 8, b: 4 };
    const H = m.t + m.b + rows.length * row;
    const svg = d3.select(el).append('svg').attr('class', 'lb-svg').attr('width', '100%').attr('viewBox', `0 0 ${W} ${H}`);
    const tip = makeTip(el);
    const labs = svg.append('g').selectAll('text').data(rows).join('text').attr('class', 'lb-film').attr('y', (d, i) => m.t + i * row + row / 2 + 4).text((d) => d.valore);
    truncate(labs, W * 0.3);
    const lw = textWidth(labs);
    labs.attr('x', lw).attr('text-anchor', 'end');
    const xs = d3.scaleLinear([0, d3.max(rows, (d) => Math.max(d.visti_pct, d.watchlist_pct)) || 1], [lw + 10, W - m.r - 36]);
    const g = svg.append('g').selectAll('g').data(rows).join('g').attr('transform', (d, i) => `translate(0,${m.t + i * row})`);
    [['visti_pct', dash.colors[0], 5], ['watchlist_pct', dash.colors[3], 18]].forEach(([k, c, y]) => {
      g.append('rect').attr('class', 'lb-bar').attr('x', xs(0)).attr('width', (d) => xs(d[k]) - xs(0)).attr('y', y).attr('height', 11).attr('rx', 2).style('fill', c);
      g.append('text').attr('x', (d) => xs(d[k]) + 5).attr('y', y + 9).text((d) => itPct.format(d[k]));
    });
    g.append('rect').attr('x', 0).attr('width', W).attr('height', row).style('fill', 'transparent')
      .on('mousemove', (event, d) => tip.show(event, d.valore, ['Visti: ' + itPct.format(d.visti_pct), 'Watchlist: ' + itPct.format(d.watchlist_pct)]))
      .on('mouseleave', () => tip.hide());
  };

  // ================= SCHEDE =================
  const openTab = (id, link) => {
    document.querySelectorAll('.lb-page').forEach((s) => { s.hidden = s.id !== id; });
    document.querySelectorAll('.lb-tab').forEach((b) => b.setAttribute('aria-selected', b.dataset.tab === id ? 'true' : 'false'));
    if (link) dash.setLink(id);
  };
  document.querySelectorAll('.lb-tab').forEach((b) => b.addEventListener('click', () => openTab(b.dataset.tab, true)));
  {
    const named = document.getElementById(location.hash.slice(1));
    const page = named && (named.classList.contains('lb-page') ? named : named.closest('.lb-page'));
    if (page) { openTab(page.id, false); requestAnimationFrame(() => named.scrollIntoView()); }
  }

  // Colori della legenda e accento
  document.querySelectorAll('.lb').forEach((e) => e.style.setProperty('--lb-accent', dash.colors[0]));
  [0, 1, 2, 3].forEach((i) => document.querySelectorAll('.lb-c' + i).forEach((e) => { e.style.background = dash.colors[i]; }));
  [1, 3, 5].forEach((v) => document.querySelectorAll('.lb-key-' + v).forEach((e) => { e.style.background = tileColor(v); e.style.color = tileText(v); }));

  // Controlli del tabellone delle saghe
  window.lbSaga = { filter: 'tutte', sort: 'voto' };
  document.querySelectorAll('.lb-saga-filter').forEach((b) => b.addEventListener('click', () => {
    window.lbSaga.filter = b.dataset.filter;
    document.querySelectorAll('.lb-saga-filter').forEach((x) => x.setAttribute('aria-pressed', x === b ? 'true' : 'false'));
    dash.draw('saghe-board');
  }));
  document.querySelectorAll('.lb-saga-sort').forEach((sel) => sel.addEventListener('change', () => {
    window.lbSaga.sort = sel.value;
    dash.draw('saghe-board');
  }));

  dash.onData(() => {
    const r = dash.data('riepilogo');
    const giu = !(r.status === 'ok' && r.data[0] && r.data[0].delta_medio > 0);
    document.querySelectorAll('.lb-giu').forEach((e) => { e.hidden = !giu; });
    document.querySelectorAll('.lb-su').forEach((e) => { e.hidden = giu; });
  });

  // ================= VALORI SINGOLI =================
  dash.draw('v', (el) => {
    const s = stato(el.dataset.source);
    const row = s.ok ? s.data[0][Number(el.dataset.row || 0)] : null;
    if (!row) { el.textContent = '—'; el.classList.toggle('dash-skeleton', !s.ok && !s.fail); return; }
    el.classList.remove('dash-skeleton');
    el.textContent = fmt(row[el.dataset.field], el.dataset.fmt);
  });
  dash.draw('const', (el) => { el.textContent = String(C[el.dataset.const] ?? '—'); });

  // ================= GRAFICI =================
  dash.draw('hist', (el) => {
    const s = stato('distribuzione_voti');
    if (!s.ok) return waitBox(el, s.fail);
    bars(el, s.data[0], {
      x: (d) => d.voto, y: (d) => d.film,
      xLabel: (d) => stelle(d.voto), valLabel: (d) => itInt.format(d.film),
      tipHead: (d) => 'Voto ' + voto(d.voto) + '★', tipLine: (d) => itInt.format(d.film) + ' film',
      color: dash.colors[0],
    });
  });

  dash.draw('dec-visti', (el) => {
    const s = stato('per_decennio');
    if (!s.ok) return waitBox(el, s.fail);
    bars(el, s.data[0], {
      x: (d) => d.decennio, y: (d) => d.visti,
      xLabel: (d) => String(d.decennio), valLabel: (d) => itInt.format(d.visti),
      tipHead: (d) => 'Anni ' + d.decennio, tipLine: (d) => itInt.format(d.visti) + ' film visti',
      color: dash.colors[0],
    });
  });

  dash.draw('dec-media', (el) => {
    const s = stato('per_decennio');
    if (!s.ok) return waitBox(el, s.fail);
    const rows = s.data[0].filter((d) => d.votati >= C.MIN_DEC && d.media != null);
    bars(el, rows, {
      x: (d) => d.decennio, y: (d) => d.media, yMax: 5,
      xLabel: (d) => String(d.decennio), valLabel: (d) => it1.format(d.media),
      tipHead: (d) => 'Anni ' + d.decennio, tipLine: (d) => ['Voto medio ' + it2.format(d.media) + '★', itInt.format(d.votati) + ' film votati'],
      color: dash.colors[2],
    });
  });

  dash.draw('wl-dec', (el) => {
    const s = stato('watchlist_decenni');
    if (!s.ok) return waitBox(el, s.fail);
    bars(el, s.data[0], {
      x: (d) => d.decennio, y: (d) => d.film,
      xLabel: (d) => String(d.decennio), valLabel: (d) => itInt.format(d.film),
      tipHead: (d) => 'Anni ' + d.decennio, tipLine: (d) => itInt.format(d.film) + ' film in watchlist',
      color: dash.colors[3],
    });
  });

  dash.draw('classici', (el) => {
    const s = stato('eta_trimestre');
    if (!s.ok) return waitBox(el, s.fail);
    bars(el, s.data[0], {
      x: (d) => d.trimestre, y: (d) => d.classici_pct, yMax: 1,
      xLabel: (d) => d.trimestre.replace(' ', ' '), valLabel: (d) => itPct.format(d.classici_pct),
      tipHead: (d) => d.trimestre, tipLine: (d) => ['Usciti prima del ' + d.prima_di + ': ' + itPct.format(d.classici_pct), 'Anno di uscita mediano: ' + d.anno_mediano, itInt.format(d.film) + ' visioni'],
      color: dash.colors[2],
    });
  });

  dash.draw('settimana', (el) => {
    const s = stato('giorni_settimana');
    if (!s.ok) return waitBox(el, s.fail);
    bars(el, s.data[0], {
      x: (d) => d.giorno, y: (d) => d.visioni,
      xLabel: (d) => d.giorno.slice(0, 3), valLabel: (d) => itInt.format(d.visioni),
      tipHead: (d) => d.giorno, tipLine: (d) => itInt.format(d.visioni) + ' visioni',
      color: dash.colors[1],
    });
  });

  dash.draw('generi', (el) => {
    const s = stato('generi');
    if (!s.ok) return waitBox(el, s.fail);
    hbars(el, s.data[0], {
      label: (d) => d.genere, value: (d) => d.media, domain: [0, 5],
      valText: (d) => it1.format(d.media) + '★ · ' + d.film,
      tipHead: (d) => d.genere, tipLine: (d) => ['Voto medio ' + it2.format(d.media) + '★', itInt.format(d.film) + ' film votati'],
      color: dash.colors[0],
    });
  });

  dash.draw('generi-cambio', (el) => {
    const s = stato('generi');
    if (!s.ok) return waitBox(el, s.fail);
    const rows = s.data[0].filter((d) => d.confronti >= C.MIN_CONF && d.cambio_medio != null).sort((a, b) => a.cambio_medio - b.cambio_medio);
    const ext = Math.max(0.5, d3.max(rows, (d) => Math.abs(d.cambio_medio)) || 0.5);
    hbars(el, rows, {
      label: (d) => d.genere, value: (d) => d.cambio_medio, domain: [-ext, Math.max(0.25, d3.max(rows, (d) => d.cambio_medio) || 0)],
      valText: (d) => fmt(d.cambio_medio, 'signed'),
      tipHead: (d) => d.genere, tipLine: (d) => ['Cambio medio ' + fmt(d.cambio_medio, 'signed') + '★', itInt.format(d.confronti) + ' film confrontati'],
      color: (d) => (d.cambio_medio < 0 ? dash.colors[1] : dash.colors[0]),
    });
  });

  dash.draw('conf-paese', (el) => {
    const s = stato('confronto');
    if (!s.ok) return waitBox(el, s.fail);
    pairs(el, s.data[0].filter((d) => d.dimensione === 'Paese'));
  });
  dash.draw('conf-genere', (el) => {
    const s = stato('confronto');
    if (!s.ok) return waitBox(el, s.fail);
    pairs(el, s.data[0].filter((d) => d.dimensione === 'Genere'));
  });

  dash.draw('mesi', (el) => {
    const s = stato('diario_mensile');
    if (!s.ok) return waitBox(el, s.fail);
    const rows = s.data[0];
    ready(el);
    const W = Math.max(el.clientWidth, 240), H = 220, m = { t: 10, r: 4, b: 24, l: 4 };
    const svg = d3.select(el).append('svg').attr('class', 'lb-svg').attr('width', '100%').attr('viewBox', `0 0 ${W} ${H}`);
    const tip = makeTip(el);
    const ys = d3.scaleLinear([0, d3.max(rows, (d) => d.nuovi + d.rewatch) || 1], [H - m.b, m.t]).nice();
    const ticks = ys.ticks(4);
    const tg = svg.append('g');
    const tt = tg.selectAll('text').data(ticks).join('text').attr('y', (d) => ys(d) + 4).text((d) => itInt.format(d));
    const tw = textWidth(tt);
    m.l = tw + 8;
    tt.attr('x', tw).attr('text-anchor', 'end');
    tg.selectAll('line').data(ticks).join('line').attr('x1', m.l).attr('x2', W - m.r).attr('y1', (d) => ys(d)).attr('y2', (d) => ys(d)).style('stroke', (d) => (d === 0 ? 'var(--cds-chart-axis)' : 'var(--cds-chart-grid)'));
    const xs = d3.scaleBand(rows.map((d) => d.mese), [m.l, W - m.r]).padding(0.2);
    const bw = Math.min(xs.bandwidth(), 32), off = (xs.bandwidth() - bw) / 2;
    const g = svg.append('g').selectAll('g').data(rows).join('g');
    g.append('rect').attr('class', 'lb-b').attr('x', (d) => xs(d.mese) + off).attr('width', bw).attr('y', (d) => ys(d.nuovi)).attr('height', (d) => ys(0) - ys(d.nuovi)).style('fill', dash.colors[0]);
    g.append('rect').attr('class', 'lb-b').attr('x', (d) => xs(d.mese) + off).attr('width', bw).attr('y', (d) => ys(d.nuovi + d.rewatch)).attr('height', (d) => ys(d.nuovi) - ys(d.nuovi + d.rewatch)).style('fill', dash.colors[1]);
    const lab = (d) => meseIt.format(new Date(d.mese + '-01T00:00:00Z'));
    const xl = g.append('text').attr('x', (d) => xs(d.mese) + xs.bandwidth() / 2).attr('y', H - 6).attr('text-anchor', 'middle').text(lab);
    const step = Math.max(1, Math.ceil((textWidth(xl) + 10) / xs.step()));
    xl.filter((d, i) => (rows.length - 1 - i) % step !== 0).remove();
    g.append('rect').attr('x', (d) => xs(d.mese) - (xs.step() - xs.bandwidth()) / 2).attr('width', xs.step()).attr('y', m.t).attr('height', H - m.t - m.b).style('fill', 'transparent')
      .on('mousemove', function (event, d) {
        d3.select(this.parentNode).selectAll('.lb-b').style('opacity', 0.75);
        tip.show(event, lab(d), ['Prime visioni: ' + itInt.format(d.nuovi), 'Rewatch: ' + itInt.format(d.rewatch)]);
      })
      .on('mouseleave', function () { d3.select(this.parentNode).selectAll('.lb-b').style('opacity', null); tip.hide(); });
  });

  dash.draw('dumbbell', (el) => {
    const s = stato('cambi_voto');
    if (!s.ok) return waitBox(el, s.fail);
    const rows = [...s.data[0]].filter((d) => d.diff !== 0)
      .sort((a, b) => Math.abs(b.diff) - Math.abs(a.diff) || a.film.localeCompare(b.film))
      .slice(0, C.TOP_CAMBI);
    ready(el);
    const W = Math.max(el.clientWidth, 240), row = 26, m = { t: 6, r: 10, b: 24 };
    const H = m.t + m.b + rows.length * row;
    const svg = d3.select(el).append('svg').attr('class', 'lb-svg').attr('width', '100%').attr('viewBox', `0 0 ${W} ${H}`);
    const tip = makeTip(el);
    const labels = svg.append('g').selectAll('text').data(rows).join('text').attr('class', 'lb-film')
      .attr('y', (d, i) => m.t + i * row + row / 2 + 4).text((d) => d.film);
    truncate(labels, W * 0.45);
    const lw = textWidth(labels);
    labels.attr('x', lw).attr('text-anchor', 'end');
    const xs = d3.scaleLinear([0.5, 5], [lw + 18, W - m.r]);
    const ticks = [1, 2, 3, 4, 5];
    svg.append('g').selectAll('line').data(ticks).join('line').attr('x1', (d) => xs(d)).attr('x2', (d) => xs(d)).attr('y1', m.t).attr('y2', H - m.b).style('stroke', 'var(--cds-chart-grid)');
    svg.append('g').selectAll('text').data(ticks).join('text').attr('x', (d) => xs(d)).attr('y', H - 6).attr('text-anchor', 'middle').text((d) => d + '★');
    const g = svg.append('g').selectAll('g').data(rows).join('g').attr('transform', (d, i) => `translate(0,${m.t + i * row + row / 2})`);
    g.append('line').attr('x1', (d) => xs(d.caldo)).attr('x2', (d) => xs(d.oggi)).style('stroke', 'var(--cds-chart-muted)').attr('stroke-width', 2).attr('stroke-linecap', 'round');
    g.append('circle').attr('cx', (d) => xs(d.caldo)).attr('r', 5).style('fill', 'var(--color-panel)').style('stroke', 'var(--cds-chart-muted)').attr('stroke-width', 2);
    g.append('circle').attr('cx', (d) => xs(d.oggi)).attr('r', 5).style('fill', dash.colors[0]);
    g.append('rect').attr('x', 0).attr('width', W).attr('y', -row / 2).attr('height', row).style('fill', 'transparent')
      .on('mousemove', (event, d) => tip.show(event, d.film + ' (' + d.anno + ')', ['Diario: ' + voto(d.caldo) + '★ → oggi: ' + voto(d.oggi) + '★']))
      .on('mouseleave', () => tip.hide());
  });

  // ---------- Nuovi grafici ----------
  const yStarAxis = (svg, ys, W, m, ticks) => {
    const tg = svg.append('g');
    const tt = tg.selectAll('text').data(ticks).join('text').attr('y', (d) => ys(d) + 4).text((d) => d + '★');
    const tw = textWidth(tt);
    tt.attr('x', tw).attr('text-anchor', 'end');
    tg.selectAll('line').data(ticks).join('line').attr('x1', tw + 8).attr('x2', W - m.r).attr('y1', (d) => ys(d)).attr('y2', (d) => ys(d)).style('stroke', 'var(--cds-chart-grid)');
    return tw + 8;
  };
  const jit = (i, s) => (((i * 9301 + 49297 + s * 233) % 233280) / 233280) - 0.5;

  dash.draw('scatter-anni', (el) => {
    const s = stato('visti_info', 'per_decennio');
    if (!s.ok) return waitBox(el, s.fail);
    const [films, dec] = s.data;
    ready(el);
    const W = Math.max(el.clientWidth, 240), H = 260, m = { t: 8, r: 8, b: 24 };
    const svg = d3.select(el).append('svg').attr('class', 'lb-svg').attr('width', '100%').attr('viewBox', `0 0 ${W} ${H}`);
    const tip = makeTip(el);
    const ys = d3.scaleLinear([0.2, 5.3], [H - m.b, m.t]);
    const left = yStarAxis(svg, ys, W, m, [1, 2, 3, 4, 5]);
    const [y0, y1] = d3.extent(films, (f) => f.anno);
    const xs = d3.scaleLinear([y0 - 2, y1 + 2], [left + 6, W - m.r]);
    const xt = xs.ticks(Math.max(3, Math.floor(W / 90))).filter((t) => Number.isInteger(t));
    svg.append('g').selectAll('text').data(xt).join('text').attr('x', (d) => xs(d)).attr('y', H - 6).attr('text-anchor', 'middle').text((d) => String(d));
    const pts = films.map((f, i) => ({ f, x: xs(f.anno + jit(i, 1) * 0.8), y: ys(f.voto + jit(i, 2) * 0.3) }));
    svg.append('g').selectAll('circle').data(pts).join('circle').attr('cx', (p) => p.x).attr('cy', (p) => p.y).attr('r', 3.2).style('fill', dash.colors[0]).style('opacity', 0.5);
    const line = dec.filter((d) => d.votati >= C.MIN_DEC && d.media != null).map((d) => [xs(d.decennio + 5), ys(d.media)]);
    svg.append('path').attr('d', d3.line()(line)).style('fill', 'none').style('stroke', dash.colors[2]).attr('stroke-width', 2.5).attr('stroke-linecap', 'round').attr('stroke-linejoin', 'round');
    svg.append('g').selectAll('circle').data(line).join('circle').attr('cx', (p) => p[0]).attr('cy', (p) => p[1]).attr('r', 3.5).style('fill', dash.colors[2]);
    const hl = svg.append('circle').attr('r', 5.5).style('fill', 'none').style('stroke', 'var(--color-fg)').attr('stroke-width', 1.5).style('display', 'none');
    const del = d3.Delaunay.from(pts, (p) => p.x, (p) => p.y);
    svg.append('rect').attr('x', left).attr('y', 0).attr('width', W - left).attr('height', H - m.b).style('fill', 'transparent')
      .on('mousemove', (event) => {
        const [mx, my] = d3.pointer(event);
        const p = pts[del.find(mx, my)];
        if (!p || Math.hypot(p.x - mx, p.y - my) > 24) { hl.style('display', 'none'); return tip.hide(); }
        hl.attr('cx', p.x).attr('cy', p.y).style('display', null);
        tip.show(event, p.f.film + ' (' + p.f.anno + ')', [voto(p.f.voto) + '★' + (p.f.regista ? ' · ' + p.f.regista : '')]);
      })
      .on('mouseleave', () => { hl.style('display', 'none'); tip.hide(); });
  });

  dash.draw('heatmap', (el) => {
    const s = stato('genere_decennio');
    if (!s.ok) return waitBox(el, s.fail);
    const rows = s.data[0];
    ready(el);
    const generi = [...d3.rollup(rows, (v) => d3.sum(v, (d) => d.film), (d) => d.genere)].sort((a, b) => b[1] - a[1]).map(([g]) => g);
    const decenni = [...new Set(rows.map((d) => d.decennio))].sort((a, b) => a - b);
    const cellH = 26, top = 20;
    const probe = d3.select(el).append('svg').attr('class', 'lb-svg');
    const lw = textWidth(probe.selectAll('text').data(generi).join('text').text((d) => d));
    probe.remove();
    const avail = Math.max(el.clientWidth, 240) - lw - 10;
    const cellW = Math.max(30, Math.floor(avail / decenni.length));
    const W = lw + 10 + cellW * decenni.length, H = top + cellH * generi.length + 2;
    const svg = d3.select(el).append('svg').attr('class', 'lb-svg').attr('width', W > el.clientWidth ? W : '100%').attr('viewBox', `0 0 ${W} ${H}`);
    const tip = makeTip(el);
    const xs = (d) => lw + 10 + decenni.indexOf(d) * cellW, ysF = (g) => top + generi.indexOf(g) * cellH;
    const dlab = svg.append('g').selectAll('text').data(decenni).join('text').attr('x', (d) => xs(d) + cellW / 2).attr('y', 12).attr('text-anchor', 'middle').text((d) => "'" + String(d).slice(2));
    if (textWidth(dlab) + 4 > cellW) dlab.filter((d, i) => i % 2).remove();
    svg.append('g').selectAll('text').data(generi).join('text').attr('class', 'lb-film').attr('x', lw).attr('text-anchor', 'end').attr('y', (g) => ysF(g) + cellH / 2 + 4).text((g) => g);
    const g = svg.append('g').selectAll('g').data(rows).join('g').attr('transform', (d) => `translate(${xs(d.decennio)},${ysF(d.genere)})`);
    g.append('rect').attr('x', 1).attr('y', 1).attr('width', cellW - 2).attr('height', cellH - 2).attr('rx', 3).style('fill', (d) => tileColor(d.media));
    g.append('text').attr('x', cellW / 2).attr('y', cellH / 2 + 4).attr('text-anchor', 'middle').style('fill', (d) => tileText(d.media)).text((d) => (cellW >= 30 ? it1.format(d.media) : ''));
    g.on('mousemove', (event, d) => tip.show(event, d.genere + ' · anni ' + d.decennio, ['Voto medio ' + it2.format(d.media) + '★', itInt.format(d.film) + (d.film === 1 ? ' film' : ' film')]))
      .on('mouseleave', () => tip.hide());
  });

  dash.draw('calendario', (el) => {
    const s = stato('diario_giorni');
    if (!s.ok) return waitBox(el, s.fail);
    const byDay = new Map(s.data[0].map((d) => [d.giorno, d]));
    ready(el);
    const W = Math.max(el.clientWidth, 240);
    const end = d3.utcDay.floor(new Date());
    const start = d3.utcMonday.floor(d3.utcDay.offset(end, -364));
    const days = d3.utcDays(start, d3.utcDay.offset(end, 1));
    const weeks = d3.utcMonday.count(start, end) + 1;
    const svg0 = d3.select(el).append('svg').attr('class', 'lb-svg');
    const wd = svg0.selectAll('text').data(['lun', 'mer', 'ven']).join('text').text((d) => d);
    const lw = textWidth(wd) + 6;
    svg0.remove();
    const step = Math.max(7, Math.min(18, Math.floor((W - lw) / weeks)));
    const cell = step - 2, top = 16;
    const Wt = lw + weeks * step, H = top + 7 * step;
    const svg = d3.select(el).append('svg').attr('class', 'lb-svg').attr('width', Wt > W ? Wt : '100%').attr('viewBox', `0 0 ${Math.max(Wt, W)} ${H}`);
    const tip = makeTip(el);
    const dow = (d) => (d.getUTCDay() + 6) % 7;
    const col = (d) => d3.utcMonday.count(start, d);
    svg.append('g').selectAll('text').data([0, 2, 4]).join('text').attr('x', 0).attr('y', (r) => top + r * step + cell - 1).text((r) => ['lun', 'mer', 'ven'][r / 2]);
    const fmtM = new Intl.DateTimeFormat('it-IT', { month: 'short', timeZone: 'UTC' });
    let lastX = -999;
    days.filter((d) => d.getUTCDate() === 1).forEach((d) => {
      const x = lw + col(d) * step;
      if (x - lastX < 30) return;
      lastX = x;
      svg.append('text').attr('x', x).attr('y', 10).text(fmtM.format(d));
    });
    const key = (d) => d.toISOString().slice(0, 10);
    svg.append('g').selectAll('rect').data(days).join('rect')
      .attr('x', (d) => lw + col(d) * step).attr('y', (d) => top + dow(d) * step).attr('width', cell).attr('height', cell).attr('rx', 2)
      .style('fill', (d) => { const n = byDay.get(key(d))?.visioni || 0; return n ? `color-mix(in srgb, ${dash.colors[0]} ${n >= 3 ? 100 : n === 2 ? 72 : 45}%, transparent)` : 'var(--cds-chart-grid)'; })
      .on('mousemove', (event, d) => { const r = byDay.get(key(d)); tip.show(event, fmtData(key(d)), r ? [itInt.format(r.visioni) + (r.visioni === 1 ? ' film' : ' film'), r.titoli] : ['Nessun film']); })
      .on('mouseleave', () => tip.hide());
  });

  dash.draw('voto-mensile', (el) => {
    const s = stato('voto_mensile');
    if (!s.ok) return waitBox(el, s.fail);
    const rows = s.data[0];
    ready(el);
    const W = Math.max(el.clientWidth, 240), H = 220, m = { t: 10, r: 10, b: 24 };
    const svg = d3.select(el).append('svg').attr('class', 'lb-svg').attr('width', '100%').attr('viewBox', `0 0 ${W} ${H}`);
    const tip = makeTip(el);
    const ys = d3.scaleLinear([0.5, 5], [H - m.b, m.t]);
    const left = yStarAxis(svg, ys, W, m, [1, 2, 3, 4, 5]);
    const xs = d3.scalePoint(rows.map((d) => d.mese), [left + 10, W - m.r - 6]);
    const lab = (k) => meseIt.format(new Date(k + '-01T00:00:00Z'));
    const xl = svg.append('g').selectAll('text').data(rows).join('text').attr('x', (d) => xs(d.mese)).attr('y', H - 6).attr('text-anchor', 'middle').text((d) => lab(d.mese));
    const stepPx = rows.length > 1 ? xs.step() : W;
    const k = Math.max(1, Math.ceil((textWidth(xl) + 8) / stepPx));
    xl.filter((d, i) => (rows.length - 1 - i) % k !== 0).remove();
    svg.append('path').attr('d', d3.line((d) => xs(d.mese), (d) => ys(d.media))(rows)).style('fill', 'none').style('stroke', dash.colors[1]).attr('stroke-width', 2).attr('stroke-linecap', 'round').attr('stroke-linejoin', 'round');
    svg.append('g').selectAll('circle').data(rows).join('circle').attr('cx', (d) => xs(d.mese)).attr('cy', (d) => ys(d.media)).attr('r', (d) => Math.min(6, 2.5 + Math.sqrt(d.visioni))).style('fill', dash.colors[1])
      .on('mousemove', (event, d) => tip.show(event, lab(d.mese), ['Voto medio ' + it2.format(d.media) + '★', itInt.format(d.visioni) + ' film votati']))
      .on('mouseleave', () => tip.hide());
  });

  // ---------- Saghe ----------
  dash.draw('saghe-board', (el) => {
    const s = stato('saghe', 'saghe_film');
    if (!s.ok) return waitBox(el, s.fail);
    const [saghe, film] = s.data;
    ready(el);
    const tip = makeTip(el);
    const perSaga = d3.group(film, (f) => f.saga);
    const { filter, sort } = window.lbSaga;
    const byName = (a, b) => a.saga.localeCompare(b.saga, 'it');
    const sorters = {
      voto: (a, b) => (a.media == null) - (b.media == null) || (b.media ?? 0) - (a.media ?? 0) || b.completamento - a.completamento || b.in_watchlist - a.in_watchlist || byName(a, b),
      completamento: (a, b) => b.completamento - a.completamento || (b.media ?? -1) - (a.media ?? -1) || b.in_watchlist - a.in_watchlist || byName(a, b),
      nome: byName,
    };
    const rows = saghe.filter((x) => filter === 'tutte' || x.stato === filter).sort(sorters[sort] || sorters.voto);
    if (!rows.length) {
      const p = document.createElement('p'); p.className = 'lb-note'; p.textContent = 'Nessuna saga in questo gruppo.';
      el.appendChild(p);
      return;
    }
    rows.forEach((sg) => {
      const row = document.createElement('div'); row.className = 'lb-saga';
      const head = document.createElement('div');
      const name = document.createElement('div'); name.className = 'lb-saga-name'; name.textContent = sg.saga;
      const meta = document.createElement('div'); meta.className = 'lb-saga-meta';
      const c = document.createElement('span');
      c.textContent = sg.stato === 'Completata' ? 'Completata ✓' : sg.visti + ' di ' + sg.film + ' visti';
      if (sg.stato === 'Completata') c.className = 'lb-done';
      meta.appendChild(c);
      if (sg.media != null) { const m = document.createElement('span'); m.textContent = 'media ' + it1.format(sg.media) + '★'; meta.appendChild(m); }
      if (sg.in_watchlist) { const w = document.createElement('span'); w.textContent = sg.in_watchlist + ' in watchlist'; meta.appendChild(w); }
      head.append(name, meta);
      const tiles = document.createElement('div'); tiles.className = 'lb-saga-films';
      [...(perSaga.get(sg.saga) || [])].sort((a, b) => a.ordine - b.ordine).forEach((f) => {
        const t = document.createElement('span'); t.className = 'lb-t';
        if (f.stato === 'Visto' && f.voto != null) { t.style.background = tileColor(f.voto); t.style.color = tileText(f.voto); t.textContent = stelle(f.voto); }
        else if (f.stato === 'Visto') { t.classList.add('lb-t-seen-norate'); t.textContent = '✓'; }
        else if (f.stato === 'In watchlist') { t.classList.add('lb-t-wl'); t.textContent = '+'; }
        else { t.classList.add('lb-t-todo'); t.textContent = String(f.ordine); }
        t.addEventListener('mousemove', (event) => tip.show(event, f.titolo + ' (' + f.anno + ')', [f.stato === 'Visto' ? (f.voto != null ? 'Visto · ' + voto(f.voto) + '★' : 'Visto, senza voto') : f.stato]));
        t.addEventListener('mouseleave', () => tip.hide());
        tiles.appendChild(t);
      });
      row.append(head, tiles);
      el.appendChild(row);
    });
  });

  dash.draw('saghe-scatter', (el) => {
    const s = stato('saghe');
    if (!s.ok) return waitBox(el, s.fail);
    const rows = s.data[0].filter((d) => d.visti > 0 && d.media != null);
    ready(el);
    const W = Math.max(el.clientWidth, 240), H = 260, m = { t: 10, r: 14, b: 24 };
    const svg = d3.select(el).append('svg').attr('class', 'lb-svg').attr('width', '100%').attr('viewBox', `0 0 ${W} ${H}`);
    const tip = makeTip(el);
    const ys = d3.scaleLinear([0.2, 5.3], [H - m.b, m.t]);
    const left = yStarAxis(svg, ys, W, m, [1, 2, 3, 4, 5]);
    const xs = d3.scaleLinear([0, 1], [left + 12, W - m.r]);
    svg.append('g').selectAll('text').data([0.25, 0.5, 0.75, 1]).join('text').attr('x', (d) => xs(d)).attr('y', H - 6).attr('text-anchor', 'middle').text((d) => itPct.format(d));
    const rs = d3.scaleSqrt([2, d3.max(rows, (d) => d.film) || 2], [4, 10]);
    const pts = rows.map((d, i) => ({ d, x: xs(d.completamento) + (d.completamento === 1 ? -jit(i, 3) * 10 - 5 : 0), y: ys(d.media) }));
    svg.append('g').selectAll('circle').data(pts).join('circle').attr('cx', (p) => p.x).attr('cy', (p) => p.y).attr('r', (p) => rs(p.d.film))
      .style('fill', (p) => (p.d.stato === 'Completata' ? dash.colors[0] : dash.colors[3])).style('opacity', 0.75)
      .on('mousemove', (event, p) => tip.show(event, p.d.saga, [p.d.visti + ' di ' + p.d.film + ' visti', 'Media ' + it2.format(p.d.media) + '★' + (p.d.migliore ? ' · migliore: ' + p.d.migliore : '')]))
      .on('mouseleave', () => tip.hide());
  });

  // ---------- Il tuo anno, classici, collezione ----------
  dash.draw('spark', (el) => {
    const s = stato('diario_mensile');
    el.replaceChildren();
    if (!s.ok || !s.data[0].length) return;
    const rows = s.data[0].slice(-12);
    const W = Math.max(el.clientWidth, 80), H = 28;
    const xs = d3.scaleLinear([0, rows.length - 1], [2, W - 2]);
    const ys = d3.scaleLinear([0, d3.max(rows, (d) => d.nuovi + d.rewatch) || 1], [H - 2, 3]);
    const svg = d3.select(el).append('svg').attr('width', '100%').attr('height', H).attr('viewBox', `0 0 ${W} ${H}`).attr('preserveAspectRatio', 'none');
    svg.append('path').attr('d', d3.area((d, i) => xs(i), H - 1, (d) => ys(d.nuovi + d.rewatch))(rows)).style('fill', `color-mix(in srgb, ${dash.colors[0]} 18%, transparent)`);
    svg.append('path').attr('d', d3.line((d, i) => xs(i), (d) => ys(d.nuovi + d.rewatch))(rows)).style('fill', 'none').style('stroke', dash.colors[0]).attr('stroke-width', 1.5).attr('stroke-linejoin', 'round');
  });

  dash.draw('traguardi', (el) => {
    const s = stato('traguardi');
    if (!s.ok) return waitBox(el, s.fail);
    const rows = s.data[0];
    ready(el);
    if (!rows.length) return;
    const tip = makeTip(el);
    const W = Math.max(el.clientWidth, 240);
    const anno = rows[0].data.slice(0, 4);
    const t0 = new Date(anno + '-01-01T00:00:00Z'), t1 = new Date(anno + '-12-31T00:00:00Z');
    const xs = d3.scaleUtc([t0, t1], [16, W - 16]);
    const H = 120, mid = 60;
    const svg = d3.select(el).append('svg').attr('class', 'lb-svg').attr('width', '100%').attr('viewBox', `0 0 ${W} ${H}`);
    svg.append('line').attr('x1', 16).attr('x2', W - 16).attr('y1', mid).attr('y2', mid).style('stroke', 'var(--cds-chart-axis)').attr('stroke-width', 2).attr('stroke-linecap', 'round');
    const mesi = d3.utcMonths(t0, t1);
    const fmtM = new Intl.DateTimeFormat('it-IT', { month: 'short', timeZone: 'UTC' });
    svg.append('g').selectAll('line').data(mesi).join('line').attr('x1', (d) => xs(d)).attr('x2', (d) => xs(d)).attr('y1', mid - 3).attr('y2', mid + 3).style('stroke', 'var(--cds-chart-axis)');
    const ml = svg.append('g').selectAll('text').data(mesi).join('text').attr('x', (d) => xs(d) + 2).attr('y', mid + 16).text((d) => fmtM.format(d));
    if (textWidth(ml) + 6 > (W - 32) / 12) ml.filter((d, i) => i % 2).remove();
    const now = d3.utcDay.floor(new Date());
    if (now >= t0 && now <= t1) svg.append('line').attr('x1', xs(now)).attr('x2', xs(now)).attr('y1', mid - 14).attr('y2', mid + 14).style('stroke', 'var(--cds-chart-reference)').attr('stroke-dasharray', '3 3');
    const g = svg.append('g').selectAll('g').data(rows).join('g').attr('transform', (d) => `translate(${xs(new Date(d.data + 'T00:00:00Z'))},${mid})`);
    g.append('circle').attr('r', (d) => (d.n === 1 ? 5 : 7)).style('fill', (d) => (d.n === 1 ? 'var(--color-panel)' : dash.colors[0])).style('stroke', dash.colors[0]).attr('stroke-width', 2);
    const lab = g.append('text').attr('class', 'lb-film').attr('text-anchor', 'middle').attr('y', (d, i) => (i % 2 ? 32 : -16)).text((d) => (d.n === 1 ? '1°' : d.n + '°'));
    g.append('circle').attr('r', 14).style('fill', 'transparent')
      .on('mousemove', (event, d) => tip.show(event, (d.n === 1 ? 'Primo film' : d.n + '° film') + ' · ' + fmtData(d.data), [d.film]))
      .on('mouseleave', () => tip.hide());
    void lab;
  });

  dash.draw('anno-decenni', (el) => {
    const s = stato('anno_decenni');
    if (!s.ok) return waitBox(el, s.fail);
    bars(el, s.data[0], {
      x: (d) => d.decennio, y: (d) => d.film,
      xLabel: (d) => "'" + String(d.decennio).slice(2), valLabel: (d) => itInt.format(d.film),
      tipHead: (d) => 'Anni ' + d.decennio, tipLine: (d) => itInt.format(d.film) + ' film visti quest’anno',
      color: dash.colors[2],
    });
  });

  dash.draw('progress', (el) => {
    const s = stato(el.dataset.source);
    const row = s.ok ? s.data[0][Number(el.dataset.row || 0)] : null;
    el.style.width = row ? Math.round(Math.max(0, Math.min(1, row[el.dataset.field])) * 1000) / 10 + '%' : '0';
  });

  dash.draw('classici-tiles', (el) => {
    const s = stato('classici_film');
    if (!s.ok) return waitBox(el, s.fail);
    ready(el);
    const tip = makeTip(el);
    [...s.data[0]].sort((a, b) => a.posizione - b.posizione).forEach((c) => {
      const t = document.createElement('span'); t.className = 'lb-t';
      const r = document.createElement('span'); r.className = 'lb-t-rank'; r.textContent = '#' + c.posizione;
      const v = document.createElement('span');
      if (c.stato === 'Visto' && c.voto != null) { t.style.background = tileColor(c.voto); t.style.color = tileText(c.voto); v.textContent = stelle(c.voto); }
      else if (c.stato === 'Visto') { t.classList.add('lb-t-seen-norate'); v.textContent = '✓'; }
      else if (c.stato === 'In watchlist') { t.classList.add('lb-t-wl'); v.textContent = '+'; }
      else { t.classList.add('lb-t-todo'); v.textContent = '·'; }
      t.append(r, v);
      t.addEventListener('mousemove', (event) => tip.show(event, '#' + c.posizione + ' ' + c.titolo + ' (' + c.anno + ')', [c.regista, c.stato === 'Visto' ? (c.voto != null ? 'Visto · ' + voto(c.voto) + '★' : 'Visto') : c.stato]));
      t.addEventListener('mouseleave', () => tip.hide());
      el.appendChild(t);
    });
  });

  dash.draw('liste', (el) => {
    const s = stato('liste_info');
    if (!s.ok) return waitBox(el, s.fail);
    ready(el);
    s.data[0].forEach((l) => {
      const c = document.createElement('article'); c.className = 'lb-listcard';
      const h = document.createElement('h4'); h.textContent = l.lista;
      const d = document.createElement('p'); d.textContent = l.film + ' film · ' + l.visti + ' visti' + (l.media != null ? ' · media ' + it1.format(l.media) + '★' : '');
      const pr = document.createElement('div'); pr.className = 'lb-progress';
      const f = document.createElement('span'); f.className = 'lb-progress-fill'; f.style.width = Math.round((l.visti / l.film) * 100) + '%';
      pr.appendChild(f);
      c.append(h, d);
      if (l.descrizione) { const x = document.createElement('p'); x.textContent = l.descrizione; c.appendChild(x); }
      c.appendChild(pr);
      el.appendChild(c);
    });
  });

  dash.draw('scaffale', (el) => {
    const s = stato('bluray');
    if (!s.ok) return waitBox(el, s.fail);
    ready(el);
    const tip = makeTip(el);
    [...s.data[0]].sort((a, b) => a.posizione - b.posizione).forEach((b) => {
      const sp = document.createElement('span'); sp.className = 'lb-spine';
      sp.style.height = (110 + (b.voto ?? 0) * 20) + 'px';
      if (b.voto != null) { sp.style.background = tileColor(b.voto); sp.style.color = tileText(b.voto); }
      else { sp.style.background = 'var(--cds-chart-grid)'; sp.style.color = 'var(--color-fg-muted)'; }
      sp.textContent = b.film;
      sp.addEventListener('mousemove', (event) => tip.show(event, b.film + ' (' + b.anno + ')', [(b.regista ? b.regista + ' · ' : '') + (b.voto != null ? voto(b.voto) + '★' : 'senza voto')]));
      sp.addEventListener('mouseleave', () => tip.hide());
      el.appendChild(sp);
    });
  });

  dash.draw('in-sala', (el) => {
    const s = stato('in_sala');
    if (!s.ok) return waitBox(el, s.fail);
    ready(el);
    const tip = makeTip(el);
    [...s.data[0]].sort((a, b) => a.posizione - b.posizione).forEach((f) => {
      const c = document.createElement('span'); c.className = 'lb-filmchip';
      const b = document.createElement('b');
      if (f.voto != null) { b.style.background = tileColor(f.voto); b.style.color = tileText(f.voto); b.textContent = stelle(f.voto); } else { b.textContent = '—'; }
      const t = document.createElement('span'); t.textContent = f.film;
      c.append(b, t);
      c.addEventListener('mousemove', (event) => tip.show(event, f.film + ' (' + f.anno + ')', [f.voto != null ? voto(f.voto) + '★' : 'senza voto']));
      c.addEventListener('mouseleave', () => tip.hide());
      el.appendChild(c);
    });
  });

  dash.draw('cuori-voto', (el) => {
    const s = stato('cuori_per_voto');
    if (!s.ok) return waitBox(el, s.fail);
    bars(el, s.data[0], {
      x: (d) => d.voto, y: (d) => d.quota, yMax: 1,
      xLabel: (d) => stelle(d.voto), valLabel: (d) => (d.film ? itPct.format(d.quota) : ''),
      tipHead: (d) => 'Voto ' + voto(d.voto) + '★', tipLine: (d) => [itInt.format(d.cuori) + ' su ' + itInt.format(d.film) + ' film con il cuore'],
      color: dash.colors[0],
    });
  });

  // ================= TABELLE =================
  const td = (text, cls) => { const c = document.createElement('td'); c.textContent = text; if (cls) c.className = cls; return c; };
  const tr = (key, cells) => { const r = document.createElement('tr'); r.dataset.key = key; cells.forEach((c) => r.appendChild(c)); return r; };
  const starsCell = (v) => {
    const c = document.createElement('td');
    if (v == null) { c.textContent = '—'; return c; }
    const w = document.createElement('span'); w.className = 'lb-stars';
    const g = document.createElement('span'); g.className = 'lb-stars-g'; g.setAttribute('aria-hidden', 'true');
    g.textContent = '★'.repeat(Math.floor(v)) + (v % 1 ? '½' : '');
    const n = document.createElement('span'); n.className = 'lb-stars-n'; n.textContent = voto(v);
    w.append(g, n); c.appendChild(w);
    return c;
  };
  const rankCell = (i) => td(String(i + 1), 'lb-rank');
  const barCell = (v, max) => {
    const c = document.createElement('td');
    const wrap = document.createElement('span'); wrap.className = 'lb-cellbar';
    const track = document.createElement('span'); track.className = 'lb-cellbar-track';
    const fill = document.createElement('span'); fill.className = 'lb-cellbar-fill';
    fill.style.width = (v == null ? 0 : Math.max(0, Math.min(1, v / max)) * 100) + '%';
    fill.style.background = dash.colors[0];
    const val = document.createElement('span'); val.className = 'lb-cellbar-val'; val.textContent = voto(v);
    track.appendChild(fill); wrap.append(track, val); c.appendChild(wrap);
    return c;
  };

  dash.draw('t-preferiti', (el) => {
    const s = stato('preferiti');
    el.replaceChildren();
    if (!s.ok) return;
    s.data[0].forEach((d) => el.appendChild(tr(String(d.posizione), [td(String(d.posizione), 'lb-muted'), td(d.film ?? '—'), td(d.anno == null ? '—' : String(d.anno), 'lb-num'), starsCell(d.voto)])));
  });

  dash.draw('t-cinque', (el) => {
    const s = stato('visti_info');
    el.replaceChildren();
    if (!s.ok) return;
    s.data[0].filter((r) => r.voto === 5).sort((a, b) => a.anno - b.anno)
      .forEach((r) => el.appendChild(tr(r['Letterboxd URI'], [td(r.film), td(r.regista ?? '—', 'lb-muted lb-hide-narrow'), td(String(r.anno), 'lb-num')])));
  });

  dash.draw('t-registi', (el) => {
    const s = stato('registi');
    el.replaceChildren();
    if (!s.ok) return;
    s.data[0].filter((d) => d.film >= C.MIN_REG)
      .forEach((d) => el.appendChild(tr(d.regista, [td(d.regista), td(itInt.format(d.film), 'lb-num'), barCell(d.media, 5), td(d.migliore + ' (' + voto(d.migliore_voto) + '★)', 'lb-muted lb-hide-narrow')])));
  });

  dash.draw('t-paesi', (el) => {
    const s = stato('paesi');
    el.replaceChildren();
    if (!s.ok) return;
    s.data[0].forEach((d) => el.appendChild(tr(d.paese, [td(d.paese), td(itInt.format(d.film), 'lb-num'), barCell(d.media, 5)])));
  });

  dash.draw('t-rivisti', (el) => {
    const s = stato('piu_rivisti');
    el.replaceChildren();
    if (!s.ok) return;
    s.data[0].forEach((d) => el.appendChild(tr(encodeURIComponent(d.film) + ',' + d.anno, [td(d.film), td(String(d.anno), 'lb-num'), td(itInt.format(d.visioni), 'lb-num'), starsCell(d.ultimo_voto)])));
  });

  dash.draw('t-wl-registi', (el) => {
    const s = stato('wl_registi');
    el.replaceChildren();
    if (!s.ok) return;
    s.data[0].forEach((d) => el.appendChild(tr(d.regista, [td(d.regista), td(itInt.format(d.in_watchlist), 'lb-num'), td(itInt.format(d.visti), 'lb-num'), td(voto(d.media_visti), 'lb-num')])));
  });

  dash.draw('t-wl', (el) => {
    const s = stato('wl_info');
    el.replaceChildren();
    if (!s.ok) return;
    [...s.data[0]].sort((a, b) => String(b.aggiunto).localeCompare(String(a.aggiunto))).slice(0, C.N_WL)
      .forEach((r) => el.appendChild(tr(r['Letterboxd URI'], [td(r.film), td(r.regista ?? '—', 'lb-muted lb-hide-narrow'), td(String(r.anno), 'lb-num'), td(fmtData(r.aggiunto), 'lb-num')])));
  });

  dash.draw('t-anno-top', (el) => {
    const s = stato('anno_top');
    el.replaceChildren();
    if (!s.ok) return;
    s.data[0].forEach((d, i) => el.appendChild(tr(encodeURIComponent(d.film) + ',' + d.anno, [rankCell(i), td(d.film), td(String(d.anno), 'lb-num'), starsCell(d.voto)])));
  });

  dash.draw('t-colpevoli', (el) => {
    const s = stato('piaceri_colpevoli');
    el.replaceChildren();
    if (!s.ok) return;
    s.data[0].forEach((d) => el.appendChild(tr(d['Letterboxd URI'], [td(d.film), td(String(d.anno), 'lb-num'), starsCell(d.voto)])));
  });

  dash.draw('t-prossimi', (el) => {
    const s = stato('saghe');
    el.replaceChildren();
    if (!s.ok) return;
    s.data[0].filter((d) => d.stato === 'In corso')
      .sort((a, b) => (b.media ?? -1) - (a.media ?? -1) || b.completamento - a.completamento || a.saga.localeCompare(b.saga, 'it'))
      .forEach((d) => el.appendChild(tr(d.saga, [td(d.saga), td(d.prossimo ?? '—'), td(voto(d.media), 'lb-num'), td(itInt.format(d.visti), 'lb-num lb-hide-narrow')])));
  });

  dash.draw('t-consigli', (el) => {
    const s = stato('wl_consigli');
    el.replaceChildren();
    if (!s.ok) return;
    const perReg = new Map();
    s.data[0].filter((d) => d.visti_regista >= C.MIN_CONS)
      .filter((d) => { const n = (perReg.get(d.regista) || 0) + 1; perReg.set(d.regista, n); return n <= C.MAX_PER_REG; })
      .slice(0, C.N_CONS)
      .forEach((d) => el.appendChild(tr(d['Letterboxd URI'], [td(d.film), td(d.regista, 'lb-muted'), td(String(d.anno), 'lb-num'), barCell(d.media_regista, 5), td(itInt.format(d.visti_regista), 'lb-num lb-hide-narrow')])));
  });

  // Tutti i voti: ordinamento e ricerca
  window.lbSort = { key: 'votato', dir: -1 };
  window.lbQuery = '';
  document.querySelectorAll('.lb-all th[data-sort] button').forEach((b) => {
    b.addEventListener('click', () => {
      const key = b.closest('th').dataset.sort;
      window.lbSort = { key, dir: window.lbSort.key === key ? -window.lbSort.dir : (['film', 'regista', 'genere'].includes(key) ? 1 : -1) };
      document.querySelectorAll('.lb-all th[data-sort]').forEach((h) => {
        if (h.dataset.sort === key) h.setAttribute('aria-sort', window.lbSort.dir > 0 ? 'ascending' : 'descending');
        else h.removeAttribute('aria-sort');
      });
      dash.draw('t-tutti');
    });
  });
  document.querySelectorAll('.lb-search').forEach((inp) => {
    inp.addEventListener('input', () => { window.lbQuery = inp.value.trim().toLowerCase(); dash.draw('t-tutti'); });
  });

  dash.draw('t-tutti', (el) => {
    const s = stato('visti_info');
    el.replaceChildren();
    if (!s.ok) return;
    const { key, dir } = window.lbSort;
    const q = window.lbQuery;
    const val = (r) => (key === 'anno' || key === 'voto' ? Number(r[key]) : String(r[key] ?? ''));
    [...s.data[0]]
      .filter((r) => !q || [r.film, r.regista, r.genere].some((x) => x && String(x).toLowerCase().includes(q)))
      .sort((a, b) => {
        const va = val(a), vb = val(b);
        const c = typeof va === 'number' ? va - vb : va.localeCompare(vb);
        return c * dir || String(a.film).localeCompare(String(b.film));
      })
      .forEach((r) => el.appendChild(tr(r['Letterboxd URI'], [td(r.film), td(r.regista ?? '—', 'lb-muted lb-hide-narrow'), td(r.genere ?? '—', 'lb-muted lb-hide-narrow'), td(String(r.anno), 'lb-num'), starsCell(r.voto), td(fmtData(r.votato), 'lb-num lb-hide-narrow')])));
  });

  // ================= RECENSIONI =================
  dash.draw('reviews', (el) => {
    const s = stato('reviews');
    if (!s.ok) return waitBox(el, s.fail);
    ready(el);
    [...s.data[0]].sort((a, b) => String(b['Watched Date']).localeCompare(String(a['Watched Date']))).forEach((r) => {
      const a = document.createElement('article'); a.className = 'lb-review';
      const h = document.createElement('h3'); h.textContent = r.Name + ' (' + r.Year + ')';
      const meta = document.createElement('p'); meta.className = 'lb-review-meta';
      meta.textContent = voto(Number(r.Rating)) + '★ · visto il ' + fmtData(r['Watched Date']);
      const p = document.createElement('p'); p.className = 'lb-review-text'; p.textContent = r.Review;
      a.append(h, meta, p);
      el.appendChild(a);
    });
  });

// ── assets/dash.js
// Mini-runtime della dashboard: carica i file in data/, esegue i calcoli e ridisegna.
// app.js lo usa tramite l'oggetto globale `dash`:
//   dash.calc(id, {inputs, fn})  definisce un dato calcolato da altri dati
//   dash.draw(nome, fn)          disegna ogni elemento con data-draw="nome"
//   dash.draw(nome)              ridisegna quegli elementi
//   dash.onData(fn)              eseguita prima dei disegni, a ogni ridisegno
//   dash.data(id)                -> {status, data}
(function () {
  // id del dato -> file in data/
  const FILES = {
    ratings: 'ratings.csv',
    diary: 'diary.csv',
    watched: 'watched.csv',
    watchlist: 'watchlist.csv',
    reviews: 'reviews.json',
    favorites: 'favorites.csv',
    likes: 'likes.csv',
    liste: 'liste.csv',
    films_info: 'films_info.csv',
    saghe_elenco: 'saghe.csv',
    classici: 'classici.csv',
  };

  const calcs = new Map();
  const draws = new Map();
  const listeners = [];
  const store = {};
  let state = 'loading';

  const compute = (id, stack = []) => {
    if (id in store) return store[id];
    const c = calcs.get(id);
    if (!c) throw new Error('Dato sconosciuto: ' + id);
    if (stack.includes(id)) throw new Error('Calcoli in ciclo: ' + [...stack, id].join(' > '));
    const args = c.inputs.map((i) => compute(i, [...stack, id]));
    store[id] = c.fn(...args);
    return store[id];
  };

  const runDraw = (name) => {
    const fn = draws.get(name);
    if (!fn) return;
    document.querySelectorAll('[data-draw="' + name + '"]').forEach((el) => {
      if (el.closest('[hidden]')) return; // le schede nascoste si disegnano quando vengono aperte
      try { fn(el); } catch (e) { console.error('Disegno "' + name + '":', e); }
    });
  };

  const renderAll = () => {
    listeners.forEach((fn) => { try { fn(); } catch (e) { console.error(e); } });
    draws.forEach((_, name) => runDraw(name));
  };

  let queued = false;
  const queueRender = () => {
    if (queued) return;
    queued = true;
    requestAnimationFrame(() => { queued = false; renderAll(); });
  };

  window.dash = {
    colors: [0, 1, 2, 3, 4, 5, 6, 7].map((i) => 'var(--lb-c' + i + ')'),
    calc(id, def) { calcs.set(id, def); },
    draw(name, fn) { if (fn === undefined) runDraw(name); else draws.set(name, fn); },
    onData(fn) { listeners.push(fn); },
    data(id) {
      if (state !== 'ok') return { status: state, data: [] };
      try { return { status: 'ok', data: compute(id) }; }
      catch (e) { console.error(e); return { status: 'error', data: [], message: String(e.message || e) }; }
    },
    params: () => ({}),
    setParams() {},
    resetParams() {},
    refresh() {},
    setLink(id) { try { history.replaceState(null, '', '#' + id); } catch (e) { /* ignora */ } },
  };

  const load = async () => {
    try {
      const ids = Object.keys(FILES);
      const loaded = await Promise.all(ids.map((id) => {
        const url = 'data/' + FILES[id];
        return FILES[id].endsWith('.json') ? d3.json(url) : d3.csv(url);
      }));
      ids.forEach((id, i) => { store[id] = loaded[i]; });
      state = 'ok';
    } catch (e) {
      console.error('Caricamento dei dati fallito:', e);
      state = 'error';
    }
    renderAll();
    d3.json('data/meta.json').then((m) => {
      const el = document.getElementById('site-updated');
      if (el && m && m.export_date) el.textContent = new Intl.DateTimeFormat('it-IT', { day: 'numeric', month: 'long', year: 'numeric', timeZone: 'UTC' }).format(new Date(m.export_date + 'T00:00:00Z'));
    }).catch(() => {});
  };

  window.addEventListener('DOMContentLoaded', () => {
    renderAll(); // stato di caricamento
    load();
    let lastW = window.innerWidth;
    window.addEventListener('resize', () => { if (window.innerWidth !== lastW) { lastW = window.innerWidth; queueRender(); } });
    // quando si apre una scheda, i suoi grafici vanno disegnati alla larghezza reale
    new MutationObserver((muts) => {
      if (muts.some((m) => m.target.matches && m.target.matches('[role="tabpanel"]'))) queueRender();
    }).observe(document.getElementById('dash-root'), { attributes: true, attributeFilter: ['hidden'], subtree: true });
  });
})();


### data: data/meta.json
{
 "export_date": "2026-11-12"
}